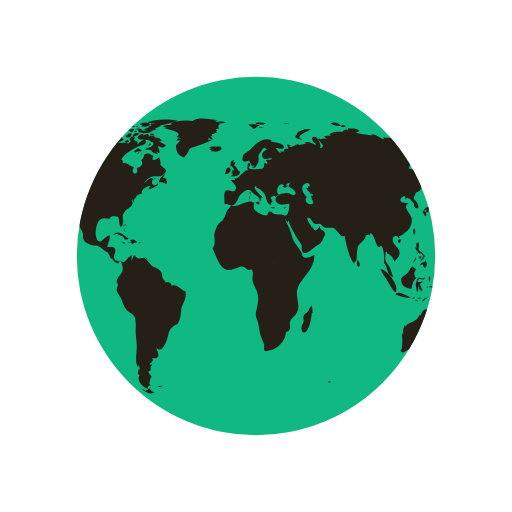
t = 0.00 s
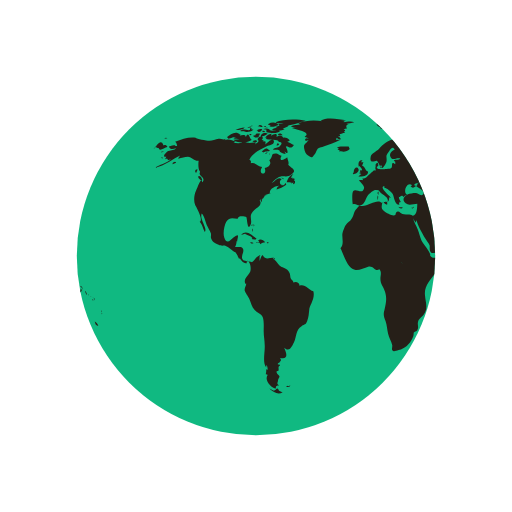
t = 0.50 s
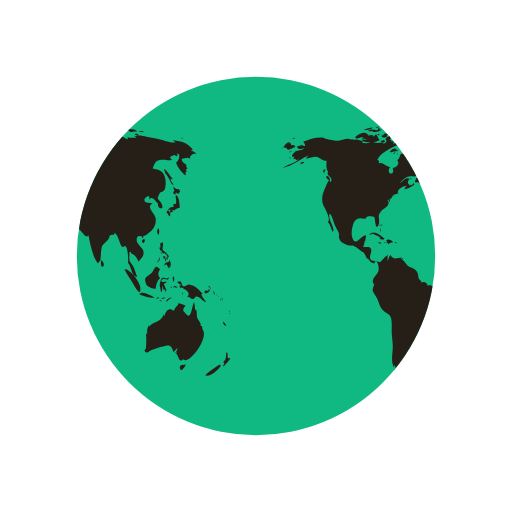
t = 1.00 s
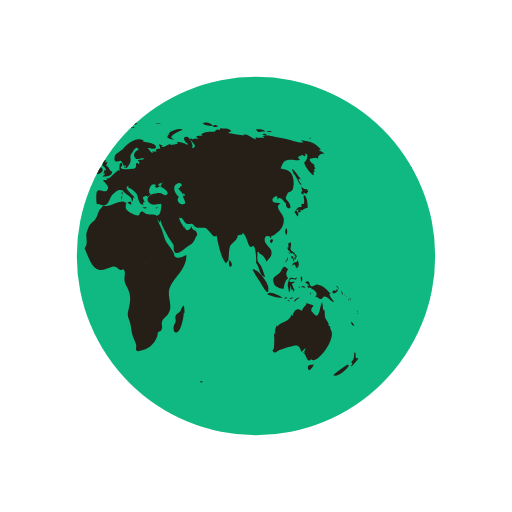
t = 1.50 s

The animated SVG that drew these frames (rendered in a browser with its animation timeline set to each time). Animation: 2 SMIL elements (animateTransform=2); one cycle of 2.00 s, repeats indefinitely.

<?xml version="1.0" encoding="utf-8"?>
<svg xmlns="http://www.w3.org/2000/svg" xmlns:xlink="http://www.w3.org/1999/xlink" style="margin: auto; background: rgba(0, 0, 0, 0) none repeat scroll 0% 0%; display: block; shape-rendering: auto;" width="200px" height="200px" viewBox="0 0 100 100" preserveAspectRatio="xMidYMid">
<defs> <clipPath id="ldio-yu5r0y8okzl-cp"> <circle cx="50" cy="50" r="35"></circle> </clipPath> </defs>
<circle cx="50" cy="50" r="35" fill="#10b981"></circle>
<g clip-path="url(#ldio-yu5r0y8okzl-cp)">
  <path transform="scale(2) translate(-25 -25)" fill="#261f18" d="M64.4,74.4c0.3,0.3,0.2,0.3-0.3,0.3C64.1,74.3,64.2,74.5,64.4,74.4z M31.4,75.4c-0.2,0.1-0.3-0.2-0.5,0.1c0.3,0.2,0.6,0.1,0.8-0.1C31.6,75.2,31.6,75.4,31.4,75.4z M84.9,36.9c-0.3,0.2-0.8-0.1-1.1-0.5 c0.1,0.2,0.1,0.6,0.3,0.9c-0.5,0.2-0.2,0.6,0.2,0.7c0-0.1,0-0.3,0-0.4c0.2,0.1,0.4,0.2,0.5,0.3c0.2-0.2,0.2-0.3,0.4-0.5 C85.1,37.2,85,37,84.9,36.9z M85.1,40.6c0-0.6-0.1-2.1-0.6-2.4c-0.6-0.4,0.5,2.1-0.6,1.6c0,0.2-0.1,0.5,0,0.7 c-0.8-0.3-0.9,0.5-1.4,0.9c0.3,0.3,0.4,0.6,0.6,0.9c0.3-0.4,0.2-0.9-0.3-1.2c0.2,0,0.4-0.2,0.6-0.2c0.2,0,0.6,0.2,0.6,0.2 C84.2,41,84.5,40.7,85.1,40.6z M83.7,41c-0.4-0.1-0.7,0.2-0.3,0.6c0.2-0.4,0-0.1,0.3-0.2C83.8,41.2,83.6,41.1,83.7,41z M93.5,62.8 c0.1,0.5,0.3,0.9,0.7,0.8C94.1,63.3,93.8,63,93.5,62.8z M93,71.2c-0.1-0.1-2.5,1.6-2.9,2.1c0.8,0.5,2.9-1.2,3.1-2.1 C93,71.5,92.9,71.2,93,71.2z M95,69.9c-0.4,0.2-0.6,0-0.5-0.4c0,0.1-0.1,0.2-0.1,0.3c0.1-0.5,0.1-0.8-0.1-1.1 c-0.3,0.7,0.1,1.4-0.7,2c0.3,0.3,0.3,0.4-0.1,0.7c0.1,0,0.1,0.1,0.1,0.2C93.9,71.3,95,70.2,95,69.9z M82,50.6 c0.2-0.2,0.3-0.2,0.3-0.5c-0.1,0-0.3-0.1-0.4-0.1C81.9,50.2,81.9,50.4,82,50.6z M82.4,50.6c-0.3-0.4-0.2,0.1-0.1,0.5 c0.2-0.3,0.3-0.5,0.2-0.9C82.5,50.4,82.4,50.5,82.4,50.6z M82.8,49.7c-0.1,0-0.2,0-0.3,0c0,0.1,0.2,0.4,0.2,0.5c-0.1,0-0.1,0-0.2,0 c0.1,0.2,0.1,0.3,0.2,0.5c0.1-0.2,0.1-0.2,0-0.5c0.1,0,0.2,0.1,0.2,0.1C83,50.1,82.9,49.9,82.8,49.7z M81,51 c0.2-0.3,0.3-0.4,0.2-0.8c-0.1,0.5-0.4,0.8-0.6,1.2C80.8,51.3,80.9,51.1,81,51z M81.2,48.6c0.1,0.2,0.1,0.5,0.3,0.3 c0,0.4,0.3,0.6,0.6,0.6c0,0,0-0.1,0.1-0.1c0.1,0.2,0.2,0.3,0.4,0.4c0-0.7-0.6-0.5-0.8-1c-0.2-0.4,0.2-0.9,0-1.4 c-0.5-0.1-0.6,0.3-0.4,1c0,0-0.1-0.1-0.1-0.1C81.1,48.3,81.1,48.4,81.2,48.6z M83.3,52.2c0.1-0.5,0.1-1.1-0.3-1.4c0,0.1,0,0.2,0,0.3 c-0.4,0.2-0.9,0.1-0.9,0.8c0.7-0.7,0.4,0.2,1,0.5c0-0.2,0.1-0.5,0.1-0.7C83.2,52,83.3,52.1,83.3,52.2z M81.5,49.6 c0.1-0.1,0.3-0.1-0.2-0.3C81.4,49.4,81.5,49.5,81.5,49.6z M91.8,57.4c0.1,0.1,0,0.2,0.2,0.1c-0.1-0.2-0.2-0.5-0.3-0.7 C91.6,57,91.7,57.1,91.8,57.4z M90.2,57.3c0.4-0.1,1.1-0.5,0.6-0.9c-0.1,0.4-0.2,0.6-0.4,0.3c-0.1,0-0.5,0.2-0.5,0.3 C89.9,57.2,90,57.2,90.2,57.3z M90.9,56.1c0.1,0.2,0.2,0.3,0.2,0.5c0.1-0.5-0.2-0.8-0.6-0.8C90.7,55.9,90.8,56,90.9,56.1z M90.3,59 c-0.2-0.4-0.7-0.7-1-1.6c0.1,0,0.2,0,0.3,0c-0.7-0.7-1.4-1.7-2.5-1.8c-0.5-0.1-1,0.5-1.3,0.3c-0.5-0.2-0.1-1.4-1.2-0.8 c0.3,0.4,0.6,0.5,0.9,0.6c-0.2,0-0.3,0.1-0.5,0.1c0.1,0.2,0.2,0.4,0.3,0.5c0.1,0,0.2-0.2,0.2-0.2c0.6,0.5,2,1,1,2 c0.6-0.3,0.7,0.4,1.2,0.3c0.4-0.1,0.4-0.5,0.6-0.5C89.2,57.9,89.5,58.9,90.3,59z M93.2,58.5c-0.1,0.1-0.2-0.2-0.2,0.1 C93.3,58.8,93.2,58.6,93.2,58.5z M92.4,57.7c0,0-0.1-0.2-0.2-0.3C92.2,57.6,92.3,57.6,92.4,57.7z M92.9,58c0.1,0.1,0.1,0.1,0.2,0.2 c-0.2-0.2-0.3-0.3-0.5-0.4C92.7,57.8,92.8,57.9,92.9,58z M93.5,59.1C93.6,58.9,93.6,58.8,93.5,59.1z M93.5,58.7c0-0.2,0-0.4-0.2-0.6 C93.3,58.3,93.4,58.5,93.5,58.7z M81,45.9c0.1-0.5,0.2-1-0.1-1.3C80.6,45,80.6,45.5,81,45.9z M94.8,61c0,0,0.1-0.2,0-0.4 C94.7,60.8,94.8,61.1,94.8,61z M94.8,61.2c0.1,0.1,0,0.3,0.2,0.1C94.9,61.1,94.8,61.2,94.8,61.2z M29.5,76.3 c-0.4-0.8-0.5-0.2-0.7-0.2c0.2,0-0.3,0.2-0.3,0.2c-0.2,0-0.6-0.3-0.9-0.4c0.9,0.9,1.9,1.2,2.6,0.7C30,76.6,29.8,76.4,29.5,76.3z M89.6,64.4c0-0.2-0.2-0.3-0.1-0.7c-0.2,0-0.1-0.1-0.3,0c0.1-0.8-0.5-1.1-0.7-1.7c-0.1-0.5,0-1-0.2-1.6c-0.1,0.1-0.1,0.1-0.2,0.2 c0-0.5-0.1-1.1-0.2-1.6c-0.5,0.9-0.5,3.8-1.7,2.2c-0.3-0.5-0.4-0.2-0.4-0.8c0-0.3,0.4-0.5,0.4-0.7c0-0.1-1.1-0.4-1.4-0.5 c0.3,0.3-0.7,0.7-0.8,1.5c-0.5-0.2-0.7-0.4-1.1-0.2c-0.4,0.1-0.7,0.9-0.7,1.1c0,0-0.1,0.1-0.1,0.1c0-0.1,0-0.2-0.1-0.3 c-0.4,0.8-0.6,1.1-1.3,1.4c-0.6,0.3-1.1,0.4-1.6,1c0-0.1,0-0.2,0-0.3c-0.3,0.6-0.5,1.1-0.3,1.8c-0.1-0.1-0.1-0.2-0.2-0.3 c0,0.1,0,0.3,0,0.4c0-0.1-0.1-0.1-0.1-0.2c0.1,1,0.1,1.7,0,2.7c0,0.4-0.6,0.5,0,0.9c0.4,0.2,0.7-0.3,1-0.4c0.8-0.2,1.4-0.5,2.3-0.7 c1.4-0.5,1.7-0.2,2.1,1.1c0.2-0.3,0.5-0.6,0.8-0.8c-0.1,0.4-0.3,0.7-0.6,1c0.2-0.1,0.3-0.2,0.5-0.4c-0.1,0.2-0.1,0.3-0.2,0.5 c0.5,0.2,0.5,2.1,1.5,0.9c0,0.1-0.1,0.1-0.1,0.2C86.9,71.3,90.8,66.1,89.6,64.4z M85.9,71.3c-0.4-0.2-1,0.2-0.7,0.8 c0.2,0.6,0.9-0.4,1.1-0.9C86.2,71.2,86.1,71.2,85.9,71.3z M24.6,44.3c0-0.2,0.2-0.3-0.1-0.5C24.5,44,24.6,44.2,24.6,44.3z M24.2,44.9c0.1,0.1,0.1,0.2,0.1,0.4c0.1-0.2,0.1-0.3,0-0.6C24.1,44.6,24.3,44.8,24.2,44.9z M24.4,43.9c-0.2,0-0.3-0.1-0.3,0.2 C24.3,44.1,24.4,43.9,24.4,43.9z M36.2,56.9c-1-0.3-1.6-1.5-2.7-1.1c0-0.7-0.8-0.9-1.2-0.6c0-0.4-0.4-0.5-0.5-0.8 c-0.1-0.1-0.1-0.7-0.2-1c-0.3-0.7-0.6-0.8-1.2-1.1c-0.6-0.3-0.6-0.2-1.1-0.8c-0.3-0.4-0.6-0.7-1-1c0.1,0,0.2-0.1,0.3-0.1 c-0.9-0.2-1.7,0.6-2.3-0.6c-0.4,0.3-0.4,0.8-0.6,1.2c0-0.3,0-0.7,0-0.9c0.4-0.6-0.1-0.2-0.5,0.1c-0.3,0.2-0.7,0.9-1,1 c0,0-1.6-0.3-1.6-0.3c-0.8-0.7,0.1-1.4-0.1-2.2c-0.2-0.8-1.1-0.3-1.6-0.5c0.2-0.3,0.3-0.7,0.3-1.1c0.1,0,0.1,0,0.1,0.1 c0.2-1.2,0.5-1.7-0.7-0.8c-0.6,0.5-1.3,1.5-1.8,0c-0.3-0.8,0-2.4,0.4-3.1c0.7-1.1,1.6-0.5,2.3-0.6c-0.1-0.7,1.4-0.4,1.6-0.3 c0.2,0.3,0.2,2.8,0.8,1.6c0.5-1-0.4-1.7,0.5-2.7c0.6-0.7,2-1.1,1.3-2.2c0.1,0,0.1,0,0.2,0.1c0-0.2,0-0.3,0.1-0.4 c0,0.4,0,0.4-0.1,0.8c0.3-0.4,0.3-0.4,0.3-0.9c0.1,0.1,0.1,0.1,0.1,0.2c0.2-0.3,0.4-0.5,0.4-0.7c0,0,0.4-0.1,0.6-0.1 c-0.1,0-0.3,0-0.5,0c0.4-0.2,0.8-0.2,1.1-0.4c-0.1,0,0,0-0.2,0c-0.1-0.9,1.4-1.5,1.9-1.4c-0.5,0.2-0.4,0.3-0.6,0.7 c0.5-0.1,1.4-0.5,1.9-0.9c0-0.1-0.1-0.3-0.1-0.4c-0.6,1.2-1.7-0.1-0.8-0.7c-0.7-0.6-1.3,0.5-2,0.8c0.5-0.5,1.1-1.2,1.7-1.3 c0.8-0.2,1.5,0.2,2.2-0.4c1.2-0.9,0.1-1.1-0.6-1.9c0.2-0.5-0.1-0.9-0.2-1.5c-0.5,0.5-1.8,1-1.1-0.3c-0.5,0-0.6-0.4-1.2-0.4 c-1,0-0.4,0.7-1.2,1.3c0.6,0.8-0.3,1.4-0.9,1.5c0.6,1.6-1.5,1.4-0.5-0.2c-0.8,0-1.4-1-2.2-0.7c0-0.6,0.1-0.4-0.3-0.7 c0.5-1.3,2.5-2.2,3.5-2.7c0.3-0.1,1.4-0.2,1.3-0.9c-0.2-1-1.3,0.4-1.7,0.6c0.1-0.2,0-0.2,0.1-0.5c-0.2,0-0.2-0.2-0.6,0 c0.1-0.1,0.1-0.2,0.2-0.3c-0.1,0-0.2,0-0.4-0.1c0.7-0.6-0.4-1-0.8-0.1c0.5,0.5-0.1,0.7-0.5,1c0.1-0.1,0.1-0.2,0.2-0.3 c-0.5-0.2-1,0.1-1.6,0c-0.4-0.1-0.7-0.4-1.2-0.1c0,0,0.1,0.1,0.1,0.1c-0.4,0.1-1.1,0.1-1.7,0c0.1-0.1,0.3-0.1,0.4-0.2 c-0.6-0.3-1.5-0.7-2.1-0.3c0.1-0.1,0.1-0.2,0.2-0.3c-0.4,0.3-0.9,0-1.4,0c-0.6,0.1-1.2,0.4-1.8,0.4c-0.6,0-2.5-0.4-2.7-0.6 c-1.3-0.2-2.7,0.3-4,0.8c0.3,0.2,0.3,0.4,0.4,0.8c-0.2,0-0.3,0-0.5,0c0.1-0.1,0.1-0.1,0.2-0.2c-0.4,0-0.9,0.2-1.3,0.3 c0.2,0.7,0.9,0.5,1.4,0.3c-0.3,0.5-0.9,0.4-1.5,0.6c-0.5,0.2-1.4,1.3-0.4,1.1c-0.1,0.1-0.1,0.3-0.3,0.5c0.2-0.1,0.3-0.1,0.5-0.1 c0,0.1,0,0.1-0.1,0.2c0.1,0,0.1-0.1,0.2-0.1c0,0.1,0,0.1,0,0.2c0.2-0.1,0.4-0.1,0.6-0.2c-1,0.9-2.2,1-3.2,1.7 c2.1-0.4,3.5-1.8,5.4-2.6c-0.3,0.1-0.7,0.4-0.8,0.8c0.8-0.2,1.2-0.4,1.9-0.4c0.8,0.1,1.3,0.9,2.1,0.8c-0.1,0.6-0.1,1.8,0.3,2.2 c-0.6,0.8,1.3,1,0.4,2c-0.2-1.2-0.9,1-1.2,1.6c-0.4,0.8-0.5,2-0.2,2.8c0.2,0.4,1.7,3,0.9,3.3c0.6,0.7,0.6,1.2,1,2 c0.6-0.7-1.1-2.5-0.6-3.6c0.4,0.2,0.8,1.8,1,2.3c0.2,0.4,0.6,1.1,0.8,1.6c0.1,0.7-0.2,0.6,0.2,1.3c0.2,0.4,0.9,0.7,1.3,0.9 c0.5,0.3,1,0.1,1.3,0.2c0.8,0.3,1.4,1.1,2.1,1.3c0,0-0.1,0-0.1,0c0.4,0.5,0.5,0.9,0.7,1.3c0.1-0.1,0.1-0.1,0.1-0.2 c0.4,0.6,0.9,1.2,1.4,1c-0.1-0.8,0.3-0.4,0.5-0.1c0.3,0.5,0.3,1.3,0.2,1.7c-0.2,0.7-1.6,1.6-0.9,2.5c0-0.1,0.1-0.1,0.1-0.2 c0,0.6-0.4,0.8-0.3,1.5c0.1,0.3,0.7,1.2,0.9,1.6c0.3,0.7,0.5,1.6,1,2.1c0.5,0.6,1.3,0.7,1.6,1.4c0.3,0.7,0.2,2,0.2,2.8 c0,1,0.2,1.8,0.2,2.7c0.1,1.2-0.5,3.5,0.3,4.4c0-0.2,0-0.3,0-0.5c0.3,0.3,0.2,0.4,0.3,0.9c-0.1,0-0.2-0.1-0.3-0.1c0,0.5,0,0.6-0.1,1 c0.1,0,0.3,0.1,0.4,0.1c-0.8,1.1,0.7,2.6,1.6,2.7c-0.1-0.5,0.1-0.6,0.6-0.6c-0.6-0.4-0.2-0.6-0.2-1c0-0.2,0.3-0.7,0.3-0.7 c0-0.2-0.3-0.5-0.3-0.4c0-0.1-0.3-0.3-0.3-0.6c0-0.2,0.4-0.2,0.4-0.2c0.1-0.5-0.2-0.7,0.3-1c0-0.1-0.1-0.1-0.1-0.2 c-0.8,0,0-0.5,0-0.4c0.1-0.3,0.5-0.3,0.1-0.9c1.8,0.4,1.2-1.1,0.8-2c1,0.9,1.4,0,1.9-1c0.6-1.3,0.3-2.4,1.5-3.2 c0.7-0.5,0.7-0.1,1.1-1c0.3-0.8,0.3-1.4,0.4-2.2C35.4,59.7,36.6,58.3,36.2,56.9z M24.2,26.2c-0.2,0-0.3-0.1-0.5,0 C23.9,26.6,23.9,26.3,24.2,26.2z M22.4,25.3c-0.2,0.1-0.4,0.2-0.5,0.3c0.4,0.1,0.8,0,1.2,0c-0.2,0-0.4,0.2-0.6,0.2 c0.5,0,1.7,0,2-0.5c-0.2,0-0.3,0-0.4,0c0-0.1,0-0.2,0.1-0.3c-0.4,0.1-0.3-0.1-0.4,0.4C23.3,25.5,22.8,25.2,22.4,25.3z M24.2,27.3 c-0.5-0.1-0.6-1.9-1.2-0.5c0-0.6-0.7-0.4-1.2-0.3c0.1-0.1,0.1-0.1,0.2-0.2c-0.5-0.1-1.1,0.2-1.5,0.5c0.2,0,0.4,0.1,0.7,0.1 c-0.2,0-0.4,0.1-0.6,0.1c0.3,0.2,0.8,0.1,1.2,0.2c-0.4,0-0.8,0.1-1.2,0.1C21.2,28.1,23.6,27.9,24.2,27.3z M24,24.9 c0-0.3-0.3-0.1-0.7,0C23.6,25,23.8,24.9,24,24.9z M21.6,25.4c0.4-0.1,0.9-0.1,1.2-0.5c-0.6,0-1.2,0.2-1.8,0.5 C21.2,25.4,21.4,25.4,21.6,25.4z M32.4,34.8c-0.1,0-0.2,0.2-0.3,0c0,0,0.1-0.1,0.1-0.1c-0.1,0-0.3,0-0.4,0c0.2-0.2,0.3-0.5,0.5-0.7 c-0.6,0.1-1.2,1.1-1.3,1.6c0.3,0,0.7,0,1,0.1c-0.1,0.1-0.1,0.1-0.2,0.2c0.1-0.1,0.4-0.2,0.5-0.3c0,0.1,0,0.2-0.1,0.4 c0.4,0,0.5-0.3,0.4-0.7c-0.1,0-0.1,0-0.2,0.1c0-0.1,0.1-0.2,0.1-0.3C32.6,34.9,32.5,34.9,32.4,34.8z M14,35c0.7,0.6,0.5-0.1,0.2-0.5 C13.7,34.1,13.5,34.6,14,35z M19.6,27.1c0.8-0.1,1.5-0.7,2.3-0.8c-0.9-0.9-1.9,0-2.6,0.5C19.5,26.8,19.5,27,19.6,27.1z M27.7,29.4 c-0.8-0.6-0.7-0.5-1.6,0.2c0.1,0,0.4,0.2,0.3,0.2C27,29.4,27.6,29.7,27.7,29.4z M13.3,33.1c-0.2,0.2-0.3,0.4,0,0.7 c0.1-0.2,0.2-0.5,0.3-0.7C13.4,33.1,13.4,33.1,13.3,33.1z M27.5,30.1c0.1,0,0.1,0.3,0.2-0.1C27.6,30,27.6,30.1,27.5,30.1z M29.8,36 c-0.1,0,0-0.3-0.2-0.1c0.3,0.2,0.2,0.2,0.6,0.1C30.1,36.1,29.9,36.1,29.8,36z M26.7,30c0.2,0,0.3,0.1,0.6-0.2 C27,29.8,26.9,29.9,26.7,30z M30.5,35c-0.2-0.2-0.3-0.3-0.6-0.3C30.1,34.9,30.3,34.9,30.5,35z M27,25.3c0,0.2,0.1,0.2,0,0.5 c0.7,0.2,2.2,0.4,2.7-0.2c-0.7-0.3-1.4,0.1-2.1-0.2c0,0,0.1-0.1,0.1-0.1c-0.4-0.2-0.8-0.3-1.3-0.1C26.7,25.3,26.8,25.3,27,25.3z M26.8,24.9c0.2,0,0.3,0,0.5,0C27.2,24.8,26.9,24.9,26.8,24.9z M27.5,24.4c0.1,0,0.2,0,0.4,0c-0.1,0.1-0.2,0.1-0.3,0.2 c0.6,0.4,1.2,0,1.8-0.2c-0.5-0.6-1.3-0.6-2-0.2C27.3,24.4,27.4,24.2,27.5,24.4z M26.3,25.8c0.2,0,0.3,0.1,0.5-0.1 C26.6,25.6,26.1,25.4,26.3,25.8z M27,24.8c-0.1-0.2-0.1-0.3-0.5,0C26.8,24.9,26.8,24.7,27,24.8z M29.7,26.4c0.1,0,0.3,0,0.5,0 c-0.2-0.3-0.6-0.4-0.9-0.2C29.4,26.5,29.4,26.4,29.7,26.4z M26.9,26c-0.5-0.1-0.9,0.1-1,0.7c0.5-0.1,1-0.3,1.4-0.6 C27.1,26.1,27,26,26.9,26z M31.5,27.3c-0.4-0.3-0.7-0.5-1.2-0.4c-0.2-0.6-0.9-0.4-1.3-0.2c0.3-0.8-0.6-0.5-1-0.2 c0-0.1,0-0.1-0.1-0.2c0.1-0.1,0.2-0.1,0.3-0.2c-0.6,0-1.1,0.2-1.4,0.8c0.1,0,0.2,0,0.3,0C27.1,27,27,27,26.9,27.1 c0.6,0.3,2.7,0.1,2.5,0.6c0.8,0.1,0.7,0.4,0.2,0.9c-0.3,0.3-0.9,0.1-1.3,0.6c0.5,0.2,0.9-0.2,1.4,0.3c0,0-0.1,0.1-0.1,0.1 c0.4,0.3,0.8,0.5,1.2,0.5c-0.1-0.2-0.2-0.5-0.4-0.7c1.4,1.5,0.5-0.9,0.4-0.7c0.3-0.6,0.9,0.8,1.6-0.4c-0.5-0.1-0.8-0.5-1.3-0.6 c0.2-0.1,0.3-0.1,0.5-0.2C31.6,27.5,31.5,27.4,31.5,27.3z M25.7,24.7c0.2,0.1,0.4,0.1,0.6,0.1c-0.1-0.4-0.5-0.5-0.9-0.3 c0.1,0,0.1,0,0.2,0.1c-0.1,0-0.2,0.1-0.3,0.1C25.4,24.7,25.5,24.7,25.7,24.7z M29,24c0.5,0.1,0.9,0.1,1.4,0.1 c-0.3,0.1-0.7,0.1-1,0.1c0.1,0.2,0,0.1,0.2,0.3c-0.2,0.1-0.5,0.2-0.8,0.3c0.2,0.1,0.3,0.2,0.4,0.3c-0.4-0.2-0.8,0-1.1,0.3 c0.7,0.1,1.9,0.3,2.5-0.2c-0.1,0-0.2,0-0.4,0c0.4-0.3,1-0.4,1.2-0.7c-0.1,0-0.2,0-0.3,0c0.9,0,1.8-0.4,2.7-0.6c-0.1,0-0.3,0-0.4,0 c0.4-0.1,0.9-0.1,1.3-0.3c-1.6-0.4-4.4-0.4-5.9,0.3C28.9,23.8,28.9,23.9,29,24z M29.5,28.2c-0.2-0.3-0.3-0.3-0.5,0.2 C29.3,28.4,29.4,28.3,29.5,28.2z M24.4,24.6c-0.2,0-0.4-0.1-0.6,0.1C24,24.7,24.2,24.6,24.4,24.6z M25,27.4c-0.2,0-0.4,0-0.7,0.2 c0.3,0.2,0.6,0.2,0.9,0.1C25.2,27.4,25.1,27.5,25,27.4z M24.4,26.5c0.4,0.5,0.9,0.5,1.3,0c-0.1,0-0.2-0.1-0.2-0.1 c0.2-0.1,0.2-0.1,0.3-0.3c-0.4,0-0.9-0.1-0.9,0.3C24.7,26.4,24.6,26.5,24.4,26.5z M25.3,25.7c0.4,0.2,0.9-0.1,0.9-0.5 c-0.4,0-0.8,0-1.1,0.4C25.5,25.4,25.3,25.7,25.3,25.7z M78.1,46.7c-0.7,0.3-0.2,0.9,0,0.7C78.4,47,78.4,46.8,78.1,46.7z M24.7,46.8 c0.2,0,0.3,0,0.4-0.2c-0.8-0.5-2-1.9-3-0.7c0.3-0.1,0.6-0.2,0.9-0.3c0,0-0.1,0.1-0.1,0.1c0.6,0.3,1,0.3,1.4,0.8 c-0.1,0.1-0.1,0.2-0.2,0.2C24.3,46.7,24.5,46.8,24.7,46.8z M55.7,40.5c-0.1,0.1-0.2,0.1-0.4,0.1c0.4,0.2,0.3,0.1,0.6-0.2 C55.9,40.4,55.8,40.4,55.7,40.5z M49.5,32.8c0.1-0.4,0.2-0.6-0.3-0.4C49.2,32.7,49.3,32.7,49.5,32.8z M48.9,38.1 c0-0.3,0.1-0.4,0-0.7C48.6,37.7,48.8,37.8,48.9,38.1z M45.1,32.6c0.1-0.1,0.1-0.3,0.2-0.1c0,0.1,0.4,0.4,0.4,0.6 c0,0.4-0.6-0.1-0.3,0.6c-0.1,0-0.2,0.1-0.3,0.1c0.1,0,0.3,0.2,0.5,0.2c-0.2,0.1-0.4,0.3-0.6,0.5c0.7,0,1.9,0,1.9-1 c-0.6-0.2-0.6-1-1.2-1.2c0.2-0.2,0.2-0.5,0.3-0.6c-0.2,0-0.3,0-0.5,0c0.1-0.1,0.2-0.3,0.3-0.4C45,31.2,44.9,32,45.1,32.6z M53.3,40.5c-0.2,0-0.2,0.1-0.4-0.1c0,0.1,0,0.1,0,0.2c0.3,0.1,0.5,0.2,0.8,0C53.5,40.5,53.5,40.5,53.3,40.5z M41.5,27.3 c-0.3,0-0.6,0-0.9,0c0-0.1,0.2-0.4,0.2-0.4c0.3,0.3,0.4,0.3,0.8,0.3c-0.2-0.3-0.2-0.4-0.6-0.6c0.1,0,0.3,0,0.5,0 c-0.1-0.1,0-0.2-0.2-0.4c0.3,0,0.5-0.1,0.7-0.2C42,26,42,26,41.9,26c0.2,0,0.3,0,0.5,0c-0.1-0.1-0.2-0.2-0.2-0.3 c0.3-0.2,0.3-0.2-0.1-0.5c0.2,0,0.5-0.1,0.7-0.1c-0.3-0.4-0.2-0.7,0.3-0.9c-0.2,0-0.3,0-0.5,0c0.5,0,1-0.2,1.6-0.3 c-0.6-0.3-1.5-0.1-2.1,0c0.1-0.1,0.2-0.1,0.2-0.2c-0.6-0.1-1.3-0.1-1.9-0.1c0.7,0,1.5,0.1,2.2-0.1c-1.4-0.2-3.8-0.7-5,0.1 c0.1,0,0.3,0.1,0.4,0.1c-1.6-0.3-3.3-0.2-4.8,0.4c0.2,0,0.3,0.1,0.5,0.1c-0.6,0.3-1.4,0.1-1.9,0.5c0.4,0.1,0.8,0.2,1.2,0.2 c-0.3,0-0.7,0-1,0.1c0.2,0.2,4.1,0.7,2.5,1.7c0.3,0.1,0.5,0.2,0.8,0.4c-0.9-0.5-1,0.9,0,0.2c-0.6,1-1.2,0.7-0.8,2.1 c0.2,0.7,0.5,0.9,0.9,1.1c0.7,0.4,0.6,0.2,1.1-0.4c0.1-0.1,0.4-0.9,0.6-1.1c0.4-0.3,0.8-0.2,1.1-0.4C39.3,28.2,40.4,27.9,41.5,27.3z M25.3,47.4c0.3,0.1,0.4-0.1,0.6,0.3c0.2-0.4,0.6-0.3,0.9-0.4c-0.3-0.4-0.9-0.7-1.4-0.4c0.2,0.2,0.1,0.2,0.3,0.4 c-0.2,0-0.3,0.1-0.6,0C25,47.6,25.1,47.4,25.3,47.4z M80.8,58.3c0.1,0,0.2-0.1,0.3-0.1C81,58,80.7,58,80.5,58.4 C80.6,58.4,80.7,58.3,80.8,58.3z M82.5,56.6c-0.2-0.4-0.3-0.7-0.5-1.1c0.2-0.1,0.3-0.3,0.5-0.3c0-0.1,0-0.1,0-0.2 c-0.4,0.2-1.4,0.1-0.8-0.4c0.5-0.4,1.2,0.5,1.3-0.5c-0.4,0.6-0.9,0-1.3,0.2c-0.3,0.2-0.5,1.1-0.5,1.5c0,0,0.3,1.2,0.2,1.2 c0.4,0.2,0.2-0.9,0.4-1.2c0,0.4,0.1,0.6,0.2,0.9c0.1-0.1,0.2-0.1,0.3-0.2c-0.1,0.3,0,0.3,0,0.5C82.5,56.9,82.4,56.8,82.5,56.6z M78.5,55.3c0.1,0.8,1.5,1.1,1.9,1.1c0.1-0.7,0.3-1.8,0.9-2c-0.6-0.8-0.4-1.3,0-1.8c-0.4-0.2-0.5-0.6-0.8-0.5 c-0.3,0.1-0.6,0.9-0.8,1.1C79.1,53.9,77.9,54,78.5,55.3z M85.8,57.1c-0.1,0.1-0.2,0-0.2,0.5C85.8,57.4,85.7,57.2,85.8,57.1z M83.6,56c-0.1,0-0.2,0-0.3,0C83.6,56.5,83.5,56.1,83.6,56z M81.6,58.9c-0.1-0.2-0.1-0.4-0.5-0.3C81.3,58.8,81.4,58.8,81.6,58.9z M82.3,58.2c-0.1-0.2-0.5-0.1-0.8,0.1C81.7,58.4,82,58.3,82.3,58.2z M78.7,58c0.5,0.1,1,0.2,1.5,0.1c-0.6-0.3-2.6-1.5-3-0.6 C77.7,57.7,78.2,57.8,78.7,58z M77.4,56.5c0.3-1-2-4.1-3.1-3.9c0.4,0.9,1,1.6,1.5,2.5C76,55.4,77.5,58.3,77.4,56.5z M84.2,56.1 c0.2,0.1,0.3,0,0.5,0.2c-0.2-0.5-0.6-0.6-0.9-0.2C84,56.1,84.1,56.1,84.2,56.1z M83.9,55.1c0.1-0.4,0.3-0.8-0.1-1.2 C83.7,54.3,83.7,54.7,83.9,55.1z M82.7,58.8c0.2-0.3,0.6-0.5,0.9-0.7c-0.5,0-1,0.2-1.2,0.8C82.5,58.9,82.6,58.9,82.7,58.8z M44.1,33.6c-0.1,0.1-0.1,0.3-0.2,0.4c0.4,0.1,1.4-0.5,1.1-1C44.7,32.3,44,33,44.1,33.6z M41.8,29.6c0.5,0.1,1.1-0.1,1.5-0.5 c0-0.1-0.2-0.4-0.2-0.5c-0.6,0.1-1.9-0.2-2.3,0.3c0.2,0,0.3,0.1,0.5,0.1c-0.1,0-0.2,0.1-0.4,0.2c0.2,0.1,0.3,0.1,0.5,0.2 c-0.1,0.1-0.2,0.1-0.2,0.2C41.4,29.5,41.6,29.5,41.8,29.6z M48.7,38.5C48.8,40.2,49,37.2,48.7,38.5z M50.5,39.4 c-0.2,0-0.4,0.1-0.6,0c0.1,0.3,0.4,0.5,0.7,0.6C50.7,39.5,50.6,39.5,50.5,39.4z M24.1,47.3c-0.1,0.1-0.2-0.1-0.2,0.1 c0.3,0.2,0.3,0.2,0.6,0.1C24.4,47.3,24.3,47.4,24.1,47.3z M70,51c-0.1-0.1-0.1-0.1-0.2-0.2C69.3,52.7,70.9,52.3,70,51z M61,60.2 c0-0.2-0.1-0.4-0.2-0.6c-0.1,0.3-0.3,0.5-0.4,0.7c-0.1,0.8-0.9,0.8-1.1,1.4c-0.2,0.4,0.1,0.7,0,1.1c-0.1,0.4-0.3,0.6-0.4,1 c-0.1,1.2,0.5,1.5,1.1,0.7c0.5-0.7,0.9-2.6,0.9-3.5c0,0.1,0.1,0.2,0.1,0.2C61.1,60.9,61,60.6,61,60.2z M74.3,48.1 c-0.9,0.8-1-2.4-2-2.6c0,0.2,0,0.2,0,0.4c-0.3-0.1-0.5,0-0.9,0.1c0.1,0.9-1.3,1.5-1.5,2.2c-0.2,0.6-0.2,2.1-0.3,2.7 c-0.1,0.1-0.3,0.4-0.5,0.5c-1-1.2-1.5-3.8-1.8-5.4c-0.6,0.6-1.1-0.6-1.6-1c-0.5-0.5-0.4-0.4-1.1-0.5c-0.5-0.1-0.9,0.1-1.3-0.1 c-0.4-0.2-0.5-0.6-0.8-0.7c-0.3-0.1-0.5,0.2-1,0c-0.7-0.3-0.8-1.5-1.5-1.1c0.1,0.9,0.8,1.3,1,2.1c0-0.2,0.1-0.4,0.1-0.5 c0.1,1.3,1,0.8,1.4-0.1c-0.1,0.9,0.5,0.7,0.8,1.1c0.4,0.8,0.2,0.6-0.1,1.2c-0.4,1-0.6,1.2-1.5,1.7c-0.6,0.4-2,1.9-2.6,1.1 c-0.3-0.4-0.1-0.9-0.2-1.3c-0.2-0.5-0.7-1-0.9-1.4c-0.4-0.8-1.8-3-1.6-3.7c0,0.3-0.2,0.5-0.2,0.7c-0.2-0.3-0.4-0.5-0.5-0.9 c0.1,0.8,0.6,1.5,0.9,2.2c0.3,0.7,0.4,1.4,0.7,2.1c0.3,0.7,2,2.5,1.7,3c0.5,0.9,1.8,0.2,2.4-0.1c0.1,3.4-3.7,4.9-3.4,7.8 c0.1,1.4,0.7,2.7-0.3,3.9c-0.7,0.8-1,0.7-1.1,1.7c0,0.5,0.2,0.8-0.1,1.3c-0.1,0.2-0.6,0.3-0.7,0.5c0,0.1,0,0.5-0.1,0.7 c-0.2,0.5-0.5,1.1-0.9,1.5c-0.5,0.6-0.9,0.8-1.4,1c-0.2,0.1-1.4,0.4-1.5,0.4c-0.6-0.2-0.2-0.7-0.3-1.2c-0.2-0.8-0.6-1.4-0.8-2.2 c-0.2-0.9-0.2-1.6-0.5-2.5c-0.3-0.8-0.5-1.3-0.2-2.2c0.3-1.4,0.5-2.2,0.1-3.5c-0.3-1-0.9-1.5-0.9-2.5c0-0.8,0.3-1.3-0.2-1.9 c-0.9,0.6-1.1-0.8-2.2-0.5c-0.7,0.2-1.9,0.8-2.6,0.6c-1.5-0.3-2.2-3.1-2.8-4.2c0.8-0.8,0.2-2.2,0.4-3c0.1-0.4,0.4-1.2,0.6-1.5 c0.4-0.6,0.9-0.7,1.2-1.3c0.5-0.8,0.3-1.3,1-2c0.8-0.9,0.3-0.3,1.4-0.5c0.9-0.1,2.7-1.4,3.4-0.6c0.1,0,0.2-0.1,0.2-0.1 c-0.2,0.8-0.3,1.2,0.3,1.7c0.5,0.4,1.7,1.1,2.2,0.8c0.1,0,0-0.6,0.5-0.7c0.2-0.1,0.7,0.4,0.9,0.5c0.5,0.2,1.7-0.1,1.9,0.3 c0.9,0.2,1-1.5,1-2.3c-0.6,0-1.4,0.3-1.9,0.1c-1.2-0.5-0.9-1.5,0-1.9c0.4-0.2,1.1-0.3,1.6-0.3c0.4,0,1,0.7,1.4,0.3 c0.6-0.6-0.9-1.3-1.3-1.6c0.3-0.4,0.2-0.2,0.2-0.5c0.1-0.1,0.2-0.1,0.4-0.2c-0.4-0.1-1.6,0.5-0.6,0.6c-0.4,0.4-0.8,0.5-1.1,0.1 c0.1-0.1,0.2-0.1,0.3-0.2c-1-0.9-1.9,1.4-1,1.8c-0.2,0.1-0.5,0.3-0.7,0.5c-0.2-0.4-0.3-0.3-0.7-0.2c0.1,0.1,0.1,0.1,0.2,0.2 c-0.3-0.1-0.2,0.1-0.4-0.1c0,0.5,0.2,0.7,0.4,1.1c-0.1,0-0.2-0.1-0.3-0.1c0.1,0.2,0.1,0.2-0.1,0.2c0,0.1,0.1,0.2,0.1,0.4 C52,40,52,38.4,51.7,37.9c-0.3-0.5-1.4-1.3-1.6-1.2c-0.1-0.2,0-0.2,0-0.3c-1.3,0,1.2,2,1.3,2.3c-0.7-0.5-0.1,0.3-0.7,0.8 c0.3-1-0.8-1.3-1.3-1.8c-0.6-0.6-0.2-0.5-0.9-0.6c-0.5-0.1-1.1,0.5-1.3,0.7c-0.8,0.6-0.7,1.7-1.5,2.2c-0.8,0.5-1.1-0.4-1.8-0.1 c-0.1-0.5-0.2-2.3,0.1-2.6c0.4-0.5,1.5,0.4,1.9-0.1c0.7-0.8-0.5-1.5-0.8-2c0.3,0,0.5-0.1,0.8,0c0-0.1-0.1-0.3-0.1-0.4 c0.5,0.3,0.9-0.3,1.2-0.6c0.3-0.3,0.8-0.7,1-0.9c0.1-0.2,0.3,0.2,0.4-0.1c0,0-0.1-0.3-0.1-0.4c0.2-0.4-0.2-0.8,0.5-1 c0,0.1,0.1,0.4,0.1,0.5c-1.1,0.9,1.1,0.8,1.5,0.7c0.6-0.1,0.7,0.1,1.1-0.3c0.2-0.2-0.2-1.4,0.7-0.6c0-0.2,0-0.3,0-0.5 c-0.2-0.1-0.1-0.1-0.3-0.3c0.5-0.2,0.9,0,1.3-0.3c-0.6-0.4-1.5,0.5-1.9-0.3c-0.4-0.7,0.2-1.2,0.8-1.5c-0.5-0.8-0.9,0.1-1.2,0.5 c-0.7,0.9-0.3,0.8-0.4,1.8c0,0.2-0.6,1.4-0.9,1.3c-0.4-0.1-0.7-1.2-1-1.4c-0.3-0.1-1.5,0.8-1.2-0.8c0.1-0.6,1.1-1,1.6-1.5 c1-1.1,2.6-2.5,4.1-1.6c-0.1,0-0.2,0.1-0.3,0.1c0.4,0.2,2.3,0.3,2.6,0.9c0.4,1-1.2,0.3-1.6,0.4c0.5,0.3,0.5,0.9,1.1,1 c-0.1-0.1-0.1-0.2-0.2-0.3c0.2,0,0.6,0,0.9,0c-0.1-0.1-0.1-0.2-0.2-0.3c0.3-0.3,0.6-0.4,0.9-0.2c0-0.3-0.1-0.6-0.3-0.9 c0.4,0,0.6,0.1,0.8,0.3c-0.1,0-0.2,0-0.3,0c0.4,0.6,1.1-0.3,1.9-0.4c-0.1,0.1-0.1,0.1-0.2,0.2c0.5,0,1.2-0.1,1.6-0.3 c-0.1-0.1-0.2-0.1-0.3-0.2c0.6-0.2,1.5,0.2,2.1,0.5c0-0.1,0.1-0.1,0.1-0.2c-0.7-0.3-1.2-1.5-0.2-1.4c0.5,0,1.4,1.7,1,2.2 c0.4,0,0.5-0.1,0.6-0.5c-0.4-0.4-0.6-0.8-1-1.2c0.1-0.1,0.2-0.1,0.3-0.2c-0.1-0.1-0.1-0.2-0.2-0.2c0.2,0.2,0.4,0.4,0.6,0.6 c-0.1-0.1-0.1-0.2-0.2-0.2c0.4-0.2,0.8-0.2,1.2,0c-0.3-0.2-0.3-0.4-0.5-0.6c0.4-0.1,0.9-0.1,1.3-0.1c-0.1-0.1-0.2-0.1-0.3-0.2 c0.6-0.7,1.8-0.5,2.7-0.6c0.1-0.4,0.5-0.5,0.9-0.3C68.1,25,68,25,67.9,25c0.7,0.2,1.8-0.1,2.3,0.6c-0.2,0.1-0.5,0.3-0.7,0.4 c1.1,0.1,2.1,0.5,3.2,0.4c-0.1-0.1-0.1-0.2-0.2-0.2c1.1,0,1.5,0.7,2.5,1c0-0.1-0.1-0.2-0.1-0.4c0.6,0.2,1.2,0.1,1.8,0.1 c-0.1-0.1-0.3-0.2-0.4-0.3c0.5-0.3,1.7-0.1,2.3,0.1c0.7,0.2,1.4,0.2,2.1,0.4c1.1,0.2,2.5,0.9,3.6,0.7c-0.2-0.1-0.3-0.2-0.5-0.4 c1.8,0.3,2.5,0.3,3.9,1.8c-0.2,0-0.2,0.1-0.5,0.1c0.4,0.2,0.9,0.4,1.2,0.8c-0.6-0.2-1.3,0.2-1.3,0.9c-0.5-0.4-1.1,0-1.6,0 c0,0.9,0.6,0.7,1,1.4c-0.1,0-0.1,0-0.2,0c0.1,0.2,0.2,0.3,0.3,0.5c-0.1,0.1-0.2,0.1-0.3,0.2c0.1,0.1,0.1,0.3,0.2,0.4 c-0.1,0-0.2,0.1-0.3,0.1c0.2,0.4,0,0.4,0,0.7c-0.7-0.7-1.6-1.6-1.8-2.6c0.5-0.2,1-1.7,0.2-1.7c0.2,1-0.4,0.2-0.7,0.3 c-0.4,0.2-1.1,0.3-0.3,0.9c-0.6,0.3-1.3-0.1-2,0c-1.2,0.1-1.2,0.4-1.8,1.7c1.2,0.2,2.2,0.4,2.5,2.1c0.1,0.6,0.1,1.6-0.2,2.1 c-0.4,0.5-0.6,0.3-0.9,0.6c0,0-0.4,0.9-0.4,0.9c0.1,0.5,0.3,0.4,0.6,0.9c1.1,1.9-0.9,1.2-0.5,0.3c-0.2-0.2-0.7-0.8-0.7-0.8 c-0.4-0.2-0.5-0.6-1.1,0c0.4-1.3-0.9-0.4-0.9,0c0,0.9,1.3,0.4,1.6,0.8c-1.4,0.4,0.5,2.1,0.6,2.8c0.2,1.5-0.7,2.5-1.6,3.1 c-0.3,0.2-0.4,0.3-0.8,0.4c-0.1,0,0.1,0.4-0.1,0.4c-0.1,0-0.2-0.3-0.2-0.3c-0.1,0-1-0.5-1,0.7c0,0.8,1.1,1.3,1.3,2.1 c0.2,1.1-0.4,1.4-1,2.1c0-0.5-0.9-1.6-1.4-1.6c0-0.1,0-0.2,0-0.3c-0.1,0-0.2,0-0.3,0c0,0.6-0.1,1.2,0,1.7c0.1,0.4,0.5,0.7,0.7,1.1 c0.4,0.8,0.5,1.3,0.8,2.1c-1.2-0.2-1.1-2-1.8-2.8c0,0.1,0,0.2,0,0.2C75.1,51,75,47.7,74.3,48.1z M53.6,51.4 c-0.1-0.1-0.1-0.1-0.2-0.2C53.5,51.3,53.5,51.4,53.6,51.4z M61.2,39.7c-0.1-0.7-0.4-0.9-0.5-1.5c0.3,0.1,0.3,0,0.5,0 c-0.2-0.4-0.5-0.6-0.5-0.1c-0.1-0.7-0.6-0.8-0.9-1.4c0.1,0,0.2,0,0.3,0c0.2-0.4-0.1-0.3,0.4-0.3c0.1-1-1-0.7-1.3-0.2 C58.7,37,59.4,38,60,38.5C59.1,39.1,60.4,40.4,61.2,39.7z M50.4,24.2c0.4,0.2,1,0.2,1.5-0.1c-0.6-0.2-1.4-0.2-2-0.1 C50.1,24.2,50.2,24.2,50.4,24.2z M51,25c0.1,0,0.3-0.1,0.4-0.1c-0.3-0.1-0.5-0.1-0.8-0.1c0.1,0.3,0.1-0.1,0,0.2 C50.8,24.9,50.9,24.9,51,25z M49.1,24.8c0.1,0,0.2,0.1,0.3,0.1c-0.1,0-0.1,0.1-0.2,0.1c0.7,0.5,0.8-0.4,1.5-0.5 c-0.9-0.3-1.4-0.2-2.2-0.2C48.7,24.5,48.9,24.7,49.1,24.8z M27.1,47.3c0.1,0.1,0,0.4,0.4,0.1C27.4,47.3,27.3,47.3,27.1,47.3z M55.6,24.1c0.3,0.1,0.6,0,0.9-0.1c-0.5,0-0.8,0-1.3,0C55.5,24,55.7,24.2,55.6,24.1z M57.7,26.9c0.4,0.2,0.9,0.4,1.4,0.3 c-2-0.4,1.3-1.7,1.6-1.9c-0.7-0.3-1.8,0.1-2.5,0.5c-0.1,0.2,0,0.1-0.3,0.4c0.1,0,0.1,0,0.2,0C57.7,26.4,57.7,26.6,57.7,26.9z M65.1,24.4c0.5,0.1,1,0.2,1.5,0.2c-0.4-0.6-1.5-0.9-2.1-0.4C64.7,24.1,64.8,24.3,65.1,24.4z M75.7,25.8c0.3-0.1,0.7-0.1,1.1-0.1 c-0.3-0.5-1.3-0.5-1.8-0.4C75.2,25.7,75.4,25.8,75.7,25.8z M67.6,24.6c-0.5-0.2-0.9-0.4-1,0.2C67,24.8,67.5,24.8,67.6,24.6z M76.6,26.1c-0.2,0.1-0.2,0-0.3,0.2c0.3,0.1,0.6,0.1,0.8,0.1C77,26.2,76.8,26.1,76.6,26.1z M5,29.1C5,29.1,5,29.1,5,29.1z M7.7,27 c-0.2-0.1-0.3-0.2-0.6,0.1C7.3,27.1,7.5,27,7.7,27z M82.3,33.9c0.6,0.5,0.9,1.6,1.4,2.3c0-0.1,0-0.2,0-0.3c0.1,0.1,0.2,0.2,0.3,0.2 c-0.3-0.4-0.7-0.7-0.7-1.2c0.2,0,0.3,0.1,0.5,0.1c-0.6-0.6-1.2-1.8-1.8-2C82.1,33.3,82.2,33.4,82.3,33.9z M5.5,28.8 c0,0,0.3,0.1,0.5,0.1c0.1,0.8,1.1-0.1,1.7-0.2c-0.2-0.5-0.7-0.4-1-0.2c0.1-0.1,0.2-0.1,0.2-0.2C6.4,27,5.6,28.5,5,29.1 C5.2,28.9,5.7,28.4,5.5,28.8z M77.6,25.8c0.2,0,0.3,0.1,0.5-0.1c-0.3-0.1-0.7-0.1-1.1-0.1C77.2,25.7,77.3,25.7,77.6,25.8z M85.8,27.1c-0.1-0.1-0.2-0.2-0.3-0.2c0,0-0.1,0.1-0.1,0.1C85.6,27.1,85.7,27,85.8,27.1z M28.5,50.6c0,0,0.1,0.3,0.2-0.2 C28.6,50.3,28.5,50.6,28.5,50.6z M7.1,29.7c-0.3-0.1-0.4-0.2-0.7,0C6.6,29.8,6.8,29.7,7.1,29.7z M9.2,31.6c-0.3,0.1-0.5,0.1-0.5,0.5 c0.2-0.1,0.5-0.2,0.7-0.3C9.3,31.5,9.3,31.7,9.2,31.6z M6.4,30.8c0.2,0,0.3,0.3,0.4,0C6.7,30.7,6.5,30.8,6.4,30.8z">
    <animateTransform attributeName="transform" type="translate" repeatCount="indefinite" dur="2s" keyTimes="0;1" values="-100 0;0 0"></animateTransform>
  </path>
  <path transform="scale(2)" fill="#261f18" d="M64.4,74.4c0.3,0.3,0.2,0.3-0.3,0.3C64.1,74.3,64.2,74.5,64.4,74.4z M31.4,75.4c-0.2,0.1-0.3-0.2-0.5,0.1c0.3,0.2,0.6,0.1,0.8-0.1C31.6,75.2,31.6,75.4,31.4,75.4z M84.9,36.9c-0.3,0.2-0.8-0.1-1.1-0.5 c0.1,0.2,0.1,0.6,0.3,0.9c-0.5,0.2-0.2,0.6,0.2,0.7c0-0.1,0-0.3,0-0.4c0.2,0.1,0.4,0.2,0.5,0.3c0.2-0.2,0.2-0.3,0.4-0.5 C85.1,37.2,85,37,84.9,36.9z M85.1,40.6c0-0.6-0.1-2.1-0.6-2.4c-0.6-0.4,0.5,2.1-0.6,1.6c0,0.2-0.1,0.5,0,0.7 c-0.8-0.3-0.9,0.5-1.4,0.9c0.3,0.3,0.4,0.6,0.6,0.9c0.3-0.4,0.2-0.9-0.3-1.2c0.2,0,0.4-0.2,0.6-0.2c0.2,0,0.6,0.2,0.6,0.2 C84.2,41,84.5,40.7,85.1,40.6z M83.7,41c-0.4-0.1-0.7,0.2-0.3,0.6c0.2-0.4,0-0.1,0.3-0.2C83.8,41.2,83.6,41.1,83.7,41z M93.5,62.8 c0.1,0.5,0.3,0.9,0.7,0.8C94.1,63.3,93.8,63,93.5,62.8z M93,71.2c-0.1-0.1-2.5,1.6-2.9,2.1c0.8,0.5,2.9-1.2,3.1-2.1 C93,71.5,92.9,71.2,93,71.2z M95,69.9c-0.4,0.2-0.6,0-0.5-0.4c0,0.1-0.1,0.2-0.1,0.3c0.1-0.5,0.1-0.8-0.1-1.1 c-0.3,0.7,0.1,1.4-0.7,2c0.3,0.3,0.3,0.4-0.1,0.7c0.1,0,0.1,0.1,0.1,0.2C93.9,71.3,95,70.2,95,69.9z M82,50.6 c0.2-0.2,0.3-0.2,0.3-0.5c-0.1,0-0.3-0.1-0.4-0.1C81.9,50.2,81.9,50.4,82,50.6z M82.4,50.6c-0.3-0.4-0.2,0.1-0.1,0.5 c0.2-0.3,0.3-0.5,0.2-0.9C82.5,50.4,82.4,50.5,82.4,50.6z M82.8,49.7c-0.1,0-0.2,0-0.3,0c0,0.1,0.2,0.4,0.2,0.5c-0.1,0-0.1,0-0.2,0 c0.1,0.2,0.1,0.3,0.2,0.5c0.1-0.2,0.1-0.2,0-0.5c0.1,0,0.2,0.1,0.2,0.1C83,50.1,82.9,49.9,82.8,49.7z M81,51 c0.2-0.3,0.3-0.4,0.2-0.8c-0.1,0.5-0.4,0.8-0.6,1.2C80.8,51.3,80.9,51.1,81,51z M81.2,48.6c0.1,0.2,0.1,0.5,0.3,0.3 c0,0.4,0.3,0.6,0.6,0.6c0,0,0-0.1,0.1-0.1c0.1,0.2,0.2,0.3,0.4,0.4c0-0.7-0.6-0.5-0.8-1c-0.2-0.4,0.2-0.9,0-1.4 c-0.5-0.1-0.6,0.3-0.4,1c0,0-0.1-0.1-0.1-0.1C81.1,48.3,81.1,48.4,81.2,48.6z M83.3,52.2c0.1-0.5,0.1-1.1-0.3-1.4c0,0.1,0,0.2,0,0.3 c-0.4,0.2-0.9,0.1-0.9,0.8c0.7-0.7,0.4,0.2,1,0.5c0-0.2,0.1-0.5,0.1-0.7C83.2,52,83.3,52.1,83.3,52.2z M81.5,49.6 c0.1-0.1,0.3-0.1-0.2-0.3C81.4,49.4,81.5,49.5,81.5,49.6z M91.8,57.4c0.1,0.1,0,0.2,0.2,0.1c-0.1-0.2-0.2-0.5-0.3-0.7 C91.6,57,91.7,57.1,91.8,57.4z M90.2,57.3c0.4-0.1,1.1-0.5,0.6-0.9c-0.1,0.4-0.2,0.6-0.4,0.3c-0.1,0-0.5,0.2-0.5,0.3 C89.9,57.2,90,57.2,90.2,57.3z M90.9,56.1c0.1,0.2,0.2,0.3,0.2,0.5c0.1-0.5-0.2-0.8-0.6-0.8C90.7,55.9,90.8,56,90.9,56.1z M90.3,59 c-0.2-0.4-0.7-0.7-1-1.6c0.1,0,0.2,0,0.3,0c-0.7-0.7-1.4-1.7-2.5-1.8c-0.5-0.1-1,0.5-1.3,0.3c-0.5-0.2-0.1-1.4-1.2-0.8 c0.3,0.4,0.6,0.5,0.9,0.6c-0.2,0-0.3,0.1-0.5,0.1c0.1,0.2,0.2,0.4,0.3,0.5c0.1,0,0.2-0.2,0.2-0.2c0.6,0.5,2,1,1,2 c0.6-0.3,0.7,0.4,1.2,0.3c0.4-0.1,0.4-0.5,0.6-0.5C89.2,57.9,89.5,58.9,90.3,59z M93.2,58.5c-0.1,0.1-0.2-0.2-0.2,0.1 C93.3,58.8,93.2,58.6,93.2,58.5z M92.4,57.7c0,0-0.1-0.2-0.2-0.3C92.2,57.6,92.3,57.6,92.4,57.7z M92.9,58c0.1,0.1,0.1,0.1,0.2,0.2 c-0.2-0.2-0.3-0.3-0.5-0.4C92.7,57.8,92.8,57.9,92.9,58z M93.5,59.1C93.6,58.9,93.6,58.8,93.5,59.1z M93.5,58.7c0-0.2,0-0.4-0.2-0.6 C93.3,58.3,93.4,58.5,93.5,58.7z M81,45.9c0.1-0.5,0.2-1-0.1-1.3C80.6,45,80.6,45.5,81,45.9z M94.8,61c0,0,0.1-0.2,0-0.4 C94.7,60.8,94.8,61.1,94.8,61z M94.8,61.2c0.1,0.1,0,0.3,0.2,0.1C94.9,61.1,94.8,61.2,94.8,61.2z M29.5,76.3 c-0.4-0.8-0.5-0.2-0.7-0.2c0.2,0-0.3,0.2-0.3,0.2c-0.2,0-0.6-0.3-0.9-0.4c0.9,0.9,1.9,1.2,2.6,0.7C30,76.6,29.8,76.4,29.5,76.3z M89.6,64.4c0-0.2-0.2-0.3-0.1-0.7c-0.2,0-0.1-0.1-0.3,0c0.1-0.8-0.5-1.1-0.7-1.7c-0.1-0.5,0-1-0.2-1.6c-0.1,0.1-0.1,0.1-0.2,0.2 c0-0.5-0.1-1.1-0.2-1.6c-0.5,0.9-0.5,3.8-1.7,2.2c-0.3-0.5-0.4-0.2-0.4-0.8c0-0.3,0.4-0.5,0.4-0.7c0-0.1-1.1-0.4-1.4-0.5 c0.3,0.3-0.7,0.7-0.8,1.5c-0.5-0.2-0.7-0.4-1.1-0.2c-0.4,0.1-0.7,0.9-0.7,1.1c0,0-0.1,0.1-0.1,0.1c0-0.1,0-0.2-0.1-0.3 c-0.4,0.8-0.6,1.1-1.3,1.4c-0.6,0.3-1.1,0.4-1.6,1c0-0.1,0-0.2,0-0.3c-0.3,0.6-0.5,1.1-0.3,1.8c-0.1-0.1-0.1-0.2-0.2-0.3 c0,0.1,0,0.3,0,0.4c0-0.1-0.1-0.1-0.1-0.2c0.1,1,0.1,1.7,0,2.7c0,0.4-0.6,0.5,0,0.9c0.4,0.2,0.7-0.3,1-0.4c0.8-0.2,1.4-0.5,2.3-0.7 c1.4-0.5,1.7-0.2,2.1,1.1c0.2-0.3,0.5-0.6,0.8-0.8c-0.1,0.4-0.3,0.7-0.6,1c0.2-0.1,0.3-0.2,0.5-0.4c-0.1,0.2-0.1,0.3-0.2,0.5 c0.5,0.2,0.5,2.1,1.5,0.9c0,0.1-0.1,0.1-0.1,0.2C86.9,71.3,90.8,66.1,89.6,64.4z M85.9,71.3c-0.4-0.2-1,0.2-0.7,0.8 c0.2,0.6,0.9-0.4,1.1-0.9C86.2,71.2,86.1,71.2,85.9,71.3z M24.6,44.3c0-0.2,0.2-0.3-0.1-0.5C24.5,44,24.6,44.2,24.6,44.3z M24.2,44.9c0.1,0.1,0.1,0.2,0.1,0.4c0.1-0.2,0.1-0.3,0-0.6C24.1,44.6,24.3,44.8,24.2,44.9z M24.4,43.9c-0.2,0-0.3-0.1-0.3,0.2 C24.3,44.1,24.4,43.9,24.4,43.9z M36.2,56.9c-1-0.3-1.6-1.5-2.7-1.1c0-0.7-0.8-0.9-1.2-0.6c0-0.4-0.4-0.5-0.5-0.8 c-0.1-0.1-0.1-0.7-0.2-1c-0.3-0.7-0.6-0.8-1.2-1.1c-0.6-0.3-0.6-0.2-1.1-0.8c-0.3-0.4-0.6-0.7-1-1c0.1,0,0.2-0.1,0.3-0.1 c-0.9-0.2-1.7,0.6-2.3-0.6c-0.4,0.3-0.4,0.8-0.6,1.2c0-0.3,0-0.7,0-0.9c0.4-0.6-0.1-0.2-0.5,0.1c-0.3,0.2-0.7,0.9-1,1 c0,0-1.6-0.3-1.6-0.3c-0.8-0.7,0.1-1.4-0.1-2.2c-0.2-0.8-1.1-0.3-1.6-0.5c0.2-0.3,0.3-0.7,0.3-1.1c0.1,0,0.1,0,0.1,0.1 c0.2-1.2,0.5-1.7-0.7-0.8c-0.6,0.5-1.3,1.5-1.8,0c-0.3-0.8,0-2.4,0.4-3.1c0.7-1.1,1.6-0.5,2.3-0.6c-0.1-0.7,1.4-0.4,1.6-0.3 c0.2,0.3,0.2,2.8,0.8,1.6c0.5-1-0.4-1.7,0.5-2.7c0.6-0.7,2-1.1,1.3-2.2c0.1,0,0.1,0,0.2,0.1c0-0.2,0-0.3,0.1-0.4 c0,0.4,0,0.4-0.1,0.8c0.3-0.4,0.3-0.4,0.3-0.9c0.1,0.1,0.1,0.1,0.1,0.2c0.2-0.3,0.4-0.5,0.4-0.7c0,0,0.4-0.1,0.6-0.1 c-0.1,0-0.3,0-0.5,0c0.4-0.2,0.8-0.2,1.1-0.4c-0.1,0,0,0-0.2,0c-0.1-0.9,1.4-1.5,1.9-1.4c-0.5,0.2-0.4,0.3-0.6,0.7 c0.5-0.1,1.4-0.5,1.9-0.9c0-0.1-0.1-0.3-0.1-0.4c-0.6,1.2-1.7-0.1-0.8-0.7c-0.7-0.6-1.3,0.5-2,0.8c0.5-0.5,1.1-1.2,1.7-1.3 c0.8-0.2,1.5,0.2,2.2-0.4c1.2-0.9,0.1-1.1-0.6-1.9c0.2-0.5-0.1-0.9-0.2-1.5c-0.5,0.5-1.8,1-1.1-0.3c-0.5,0-0.6-0.4-1.2-0.4 c-1,0-0.4,0.7-1.2,1.3c0.6,0.8-0.3,1.4-0.9,1.5c0.6,1.6-1.5,1.4-0.5-0.2c-0.8,0-1.4-1-2.2-0.7c0-0.6,0.1-0.4-0.3-0.7 c0.5-1.3,2.5-2.2,3.5-2.7c0.3-0.1,1.4-0.2,1.3-0.9c-0.2-1-1.3,0.4-1.7,0.6c0.1-0.2,0-0.2,0.1-0.5c-0.2,0-0.2-0.2-0.6,0 c0.1-0.1,0.1-0.2,0.2-0.3c-0.1,0-0.2,0-0.4-0.1c0.7-0.6-0.4-1-0.8-0.1c0.5,0.5-0.1,0.7-0.5,1c0.1-0.1,0.1-0.2,0.2-0.3 c-0.5-0.2-1,0.1-1.6,0c-0.4-0.1-0.7-0.4-1.2-0.1c0,0,0.1,0.1,0.1,0.1c-0.4,0.1-1.1,0.1-1.7,0c0.1-0.1,0.3-0.1,0.4-0.2 c-0.6-0.3-1.5-0.7-2.1-0.3c0.1-0.1,0.1-0.2,0.2-0.3c-0.4,0.3-0.9,0-1.4,0c-0.6,0.1-1.2,0.4-1.8,0.4c-0.6,0-2.5-0.4-2.7-0.6 c-1.3-0.2-2.7,0.3-4,0.8c0.3,0.2,0.3,0.4,0.4,0.8c-0.2,0-0.3,0-0.5,0c0.1-0.1,0.1-0.1,0.2-0.2c-0.4,0-0.9,0.2-1.3,0.3 c0.2,0.7,0.9,0.5,1.4,0.3c-0.3,0.5-0.9,0.4-1.5,0.6c-0.5,0.2-1.4,1.3-0.4,1.1c-0.1,0.1-0.1,0.3-0.3,0.5c0.2-0.1,0.3-0.1,0.5-0.1 c0,0.1,0,0.1-0.1,0.2c0.1,0,0.1-0.1,0.2-0.1c0,0.1,0,0.1,0,0.2c0.2-0.1,0.4-0.1,0.6-0.2c-1,0.9-2.2,1-3.2,1.7 c2.1-0.4,3.5-1.8,5.4-2.6c-0.3,0.1-0.7,0.4-0.8,0.8c0.8-0.2,1.2-0.4,1.9-0.4c0.8,0.1,1.3,0.9,2.1,0.8c-0.1,0.6-0.1,1.8,0.3,2.2 c-0.6,0.8,1.3,1,0.4,2c-0.2-1.2-0.9,1-1.2,1.6c-0.4,0.8-0.5,2-0.2,2.8c0.2,0.4,1.7,3,0.9,3.3c0.6,0.7,0.6,1.2,1,2 c0.6-0.7-1.1-2.5-0.6-3.6c0.4,0.2,0.8,1.8,1,2.3c0.2,0.4,0.6,1.1,0.8,1.6c0.1,0.7-0.2,0.6,0.2,1.3c0.2,0.4,0.9,0.7,1.3,0.9 c0.5,0.3,1,0.1,1.3,0.2c0.8,0.3,1.4,1.1,2.1,1.3c0,0-0.1,0-0.1,0c0.4,0.5,0.5,0.9,0.7,1.3c0.1-0.1,0.1-0.1,0.1-0.2 c0.4,0.6,0.9,1.2,1.4,1c-0.1-0.8,0.3-0.4,0.5-0.1c0.3,0.5,0.3,1.3,0.2,1.7c-0.2,0.7-1.6,1.6-0.9,2.5c0-0.1,0.1-0.1,0.1-0.2 c0,0.6-0.4,0.8-0.3,1.5c0.1,0.3,0.7,1.2,0.9,1.6c0.3,0.7,0.5,1.6,1,2.1c0.5,0.6,1.3,0.7,1.6,1.4c0.3,0.7,0.2,2,0.2,2.8 c0,1,0.2,1.8,0.2,2.7c0.1,1.2-0.5,3.5,0.3,4.4c0-0.2,0-0.3,0-0.5c0.3,0.3,0.2,0.4,0.3,0.9c-0.1,0-0.2-0.1-0.3-0.1c0,0.5,0,0.6-0.1,1 c0.1,0,0.3,0.1,0.4,0.1c-0.8,1.1,0.7,2.6,1.6,2.7c-0.1-0.5,0.1-0.6,0.6-0.6c-0.6-0.4-0.2-0.6-0.2-1c0-0.2,0.3-0.7,0.3-0.7 c0-0.2-0.3-0.5-0.3-0.4c0-0.1-0.3-0.3-0.3-0.6c0-0.2,0.4-0.2,0.4-0.2c0.1-0.5-0.2-0.7,0.3-1c0-0.1-0.1-0.1-0.1-0.2 c-0.8,0,0-0.5,0-0.4c0.1-0.3,0.5-0.3,0.1-0.9c1.8,0.4,1.2-1.1,0.8-2c1,0.9,1.4,0,1.9-1c0.6-1.3,0.3-2.4,1.5-3.2 c0.7-0.5,0.7-0.1,1.1-1c0.3-0.8,0.3-1.4,0.4-2.2C35.4,59.7,36.6,58.3,36.2,56.9z M24.2,26.2c-0.2,0-0.3-0.1-0.5,0 C23.9,26.6,23.9,26.3,24.2,26.2z M22.4,25.3c-0.2,0.1-0.4,0.2-0.5,0.3c0.4,0.1,0.8,0,1.2,0c-0.2,0-0.4,0.2-0.6,0.2 c0.5,0,1.7,0,2-0.5c-0.2,0-0.3,0-0.4,0c0-0.1,0-0.2,0.1-0.3c-0.4,0.1-0.3-0.1-0.4,0.4C23.3,25.5,22.8,25.2,22.4,25.3z M24.2,27.3 c-0.5-0.1-0.6-1.9-1.2-0.5c0-0.6-0.7-0.4-1.2-0.3c0.1-0.1,0.1-0.1,0.2-0.2c-0.5-0.1-1.1,0.2-1.5,0.5c0.2,0,0.4,0.1,0.7,0.1 c-0.2,0-0.4,0.1-0.6,0.1c0.3,0.2,0.8,0.1,1.2,0.2c-0.4,0-0.8,0.1-1.2,0.1C21.2,28.1,23.6,27.9,24.2,27.3z M24,24.9 c0-0.3-0.3-0.1-0.7,0C23.6,25,23.8,24.9,24,24.9z M21.6,25.4c0.4-0.1,0.9-0.1,1.2-0.5c-0.6,0-1.2,0.2-1.8,0.5 C21.2,25.4,21.4,25.4,21.6,25.4z M32.4,34.8c-0.1,0-0.2,0.2-0.3,0c0,0,0.1-0.1,0.1-0.1c-0.1,0-0.3,0-0.4,0c0.2-0.2,0.3-0.5,0.5-0.7 c-0.6,0.1-1.2,1.1-1.3,1.6c0.3,0,0.7,0,1,0.1c-0.1,0.1-0.1,0.1-0.2,0.2c0.1-0.1,0.4-0.2,0.5-0.3c0,0.1,0,0.2-0.1,0.4 c0.4,0,0.5-0.3,0.4-0.7c-0.1,0-0.1,0-0.2,0.1c0-0.1,0.1-0.2,0.1-0.3C32.6,34.9,32.5,34.9,32.4,34.8z M14,35c0.7,0.6,0.5-0.1,0.2-0.5 C13.7,34.1,13.5,34.6,14,35z M19.6,27.1c0.8-0.1,1.5-0.7,2.3-0.8c-0.9-0.9-1.9,0-2.6,0.5C19.5,26.8,19.5,27,19.6,27.1z M27.7,29.4 c-0.8-0.6-0.7-0.5-1.6,0.2c0.1,0,0.4,0.2,0.3,0.2C27,29.4,27.6,29.7,27.7,29.4z M13.3,33.1c-0.2,0.2-0.3,0.4,0,0.7 c0.1-0.2,0.2-0.5,0.3-0.7C13.4,33.1,13.4,33.1,13.3,33.1z M27.5,30.1c0.1,0,0.1,0.3,0.2-0.1C27.6,30,27.6,30.1,27.5,30.1z M29.8,36 c-0.1,0,0-0.3-0.2-0.1c0.3,0.2,0.2,0.2,0.6,0.1C30.1,36.1,29.9,36.1,29.8,36z M26.7,30c0.2,0,0.3,0.1,0.6-0.2 C27,29.8,26.9,29.9,26.7,30z M30.5,35c-0.2-0.2-0.3-0.3-0.6-0.3C30.1,34.9,30.3,34.9,30.5,35z M27,25.3c0,0.2,0.1,0.2,0,0.5 c0.7,0.2,2.2,0.4,2.7-0.2c-0.7-0.3-1.4,0.1-2.1-0.2c0,0,0.1-0.1,0.1-0.1c-0.4-0.2-0.8-0.3-1.3-0.1C26.7,25.3,26.8,25.3,27,25.3z M26.8,24.9c0.2,0,0.3,0,0.5,0C27.2,24.8,26.9,24.9,26.8,24.9z M27.5,24.4c0.1,0,0.2,0,0.4,0c-0.1,0.1-0.2,0.1-0.3,0.2 c0.6,0.4,1.2,0,1.8-0.2c-0.5-0.6-1.3-0.6-2-0.2C27.3,24.4,27.4,24.2,27.5,24.4z M26.3,25.8c0.2,0,0.3,0.1,0.5-0.1 C26.6,25.6,26.1,25.4,26.3,25.8z M27,24.8c-0.1-0.2-0.1-0.3-0.5,0C26.8,24.9,26.8,24.7,27,24.8z M29.7,26.4c0.1,0,0.3,0,0.5,0 c-0.2-0.3-0.6-0.4-0.9-0.2C29.4,26.5,29.4,26.4,29.7,26.4z M26.9,26c-0.5-0.1-0.9,0.1-1,0.7c0.5-0.1,1-0.3,1.4-0.6 C27.1,26.1,27,26,26.9,26z M31.5,27.3c-0.4-0.3-0.7-0.5-1.2-0.4c-0.2-0.6-0.9-0.4-1.3-0.2c0.3-0.8-0.6-0.5-1-0.2 c0-0.1,0-0.1-0.1-0.2c0.1-0.1,0.2-0.1,0.3-0.2c-0.6,0-1.1,0.2-1.4,0.8c0.1,0,0.2,0,0.3,0C27.1,27,27,27,26.9,27.1 c0.6,0.3,2.7,0.1,2.5,0.6c0.8,0.1,0.7,0.4,0.2,0.9c-0.3,0.3-0.9,0.1-1.3,0.6c0.5,0.2,0.9-0.2,1.4,0.3c0,0-0.1,0.1-0.1,0.1 c0.4,0.3,0.8,0.5,1.2,0.5c-0.1-0.2-0.2-0.5-0.4-0.7c1.4,1.5,0.5-0.9,0.4-0.7c0.3-0.6,0.9,0.8,1.6-0.4c-0.5-0.1-0.8-0.5-1.3-0.6 c0.2-0.1,0.3-0.1,0.5-0.2C31.6,27.5,31.5,27.4,31.5,27.3z M25.7,24.7c0.2,0.1,0.4,0.1,0.6,0.1c-0.1-0.4-0.5-0.5-0.9-0.3 c0.1,0,0.1,0,0.2,0.1c-0.1,0-0.2,0.1-0.3,0.1C25.4,24.7,25.5,24.7,25.7,24.7z M29,24c0.5,0.1,0.9,0.1,1.4,0.1 c-0.3,0.1-0.7,0.1-1,0.1c0.1,0.2,0,0.1,0.2,0.3c-0.2,0.1-0.5,0.2-0.8,0.3c0.2,0.1,0.3,0.2,0.4,0.3c-0.4-0.2-0.8,0-1.1,0.3 c0.7,0.1,1.9,0.3,2.5-0.2c-0.1,0-0.2,0-0.4,0c0.4-0.3,1-0.4,1.2-0.7c-0.1,0-0.2,0-0.3,0c0.9,0,1.8-0.4,2.7-0.6c-0.1,0-0.3,0-0.4,0 c0.4-0.1,0.9-0.1,1.3-0.3c-1.6-0.4-4.4-0.4-5.9,0.3C28.9,23.8,28.9,23.9,29,24z M29.5,28.2c-0.2-0.3-0.3-0.3-0.5,0.2 C29.3,28.4,29.4,28.3,29.5,28.2z M24.4,24.6c-0.2,0-0.4-0.1-0.6,0.1C24,24.7,24.2,24.6,24.4,24.6z M25,27.4c-0.2,0-0.4,0-0.7,0.2 c0.3,0.2,0.6,0.2,0.9,0.1C25.2,27.4,25.1,27.5,25,27.4z M24.4,26.5c0.4,0.5,0.9,0.5,1.3,0c-0.1,0-0.2-0.1-0.2-0.1 c0.2-0.1,0.2-0.1,0.3-0.3c-0.4,0-0.9-0.1-0.9,0.3C24.7,26.4,24.6,26.5,24.4,26.5z M25.3,25.7c0.4,0.2,0.9-0.1,0.9-0.5 c-0.4,0-0.8,0-1.1,0.4C25.5,25.4,25.3,25.7,25.3,25.7z M78.1,46.7c-0.7,0.3-0.2,0.9,0,0.7C78.4,47,78.4,46.8,78.1,46.7z M24.7,46.8 c0.2,0,0.3,0,0.4-0.2c-0.8-0.5-2-1.9-3-0.7c0.3-0.1,0.6-0.2,0.9-0.3c0,0-0.1,0.1-0.1,0.1c0.6,0.3,1,0.3,1.4,0.8 c-0.1,0.1-0.1,0.2-0.2,0.2C24.3,46.7,24.5,46.8,24.7,46.8z M55.7,40.5c-0.1,0.1-0.2,0.1-0.4,0.1c0.4,0.2,0.3,0.1,0.6-0.2 C55.9,40.4,55.8,40.4,55.7,40.5z M49.5,32.8c0.1-0.4,0.2-0.6-0.3-0.4C49.2,32.7,49.3,32.7,49.5,32.8z M48.9,38.1 c0-0.3,0.1-0.4,0-0.7C48.6,37.7,48.8,37.8,48.9,38.1z M45.1,32.6c0.1-0.1,0.1-0.3,0.2-0.1c0,0.1,0.4,0.4,0.4,0.6 c0,0.4-0.6-0.1-0.3,0.6c-0.1,0-0.2,0.1-0.3,0.1c0.1,0,0.3,0.2,0.5,0.2c-0.2,0.1-0.4,0.3-0.6,0.5c0.7,0,1.9,0,1.9-1 c-0.6-0.2-0.6-1-1.2-1.2c0.2-0.2,0.2-0.5,0.3-0.6c-0.2,0-0.3,0-0.5,0c0.1-0.1,0.2-0.3,0.3-0.4C45,31.2,44.9,32,45.1,32.6z M53.3,40.5c-0.2,0-0.2,0.1-0.4-0.1c0,0.1,0,0.1,0,0.2c0.3,0.1,0.5,0.2,0.8,0C53.5,40.5,53.5,40.5,53.3,40.5z M41.5,27.3 c-0.3,0-0.6,0-0.9,0c0-0.1,0.2-0.4,0.2-0.4c0.3,0.3,0.4,0.3,0.8,0.3c-0.2-0.3-0.2-0.4-0.6-0.6c0.1,0,0.3,0,0.5,0 c-0.1-0.1,0-0.2-0.2-0.4c0.3,0,0.5-0.1,0.7-0.2C42,26,42,26,41.9,26c0.2,0,0.3,0,0.5,0c-0.1-0.1-0.2-0.2-0.2-0.3 c0.3-0.2,0.3-0.2-0.1-0.5c0.2,0,0.5-0.1,0.7-0.1c-0.3-0.4-0.2-0.7,0.3-0.9c-0.2,0-0.3,0-0.5,0c0.5,0,1-0.2,1.6-0.3 c-0.6-0.3-1.5-0.1-2.1,0c0.1-0.1,0.2-0.1,0.2-0.2c-0.6-0.1-1.3-0.1-1.9-0.1c0.7,0,1.5,0.1,2.2-0.1c-1.4-0.2-3.8-0.7-5,0.1 c0.1,0,0.3,0.1,0.4,0.1c-1.6-0.3-3.3-0.2-4.8,0.4c0.2,0,0.3,0.1,0.5,0.1c-0.6,0.3-1.4,0.1-1.9,0.5c0.4,0.1,0.8,0.2,1.2,0.2 c-0.3,0-0.7,0-1,0.1c0.2,0.2,4.1,0.7,2.5,1.7c0.3,0.1,0.5,0.2,0.8,0.4c-0.9-0.5-1,0.9,0,0.2c-0.6,1-1.2,0.7-0.8,2.1 c0.2,0.7,0.5,0.9,0.9,1.1c0.7,0.4,0.6,0.2,1.1-0.4c0.1-0.1,0.4-0.9,0.6-1.1c0.4-0.3,0.8-0.2,1.1-0.4C39.3,28.2,40.4,27.9,41.5,27.3z M25.3,47.4c0.3,0.1,0.4-0.1,0.6,0.3c0.2-0.4,0.6-0.3,0.9-0.4c-0.3-0.4-0.9-0.7-1.4-0.4c0.2,0.2,0.1,0.2,0.3,0.4 c-0.2,0-0.3,0.1-0.6,0C25,47.6,25.1,47.4,25.3,47.4z M80.8,58.3c0.1,0,0.2-0.1,0.3-0.1C81,58,80.7,58,80.5,58.4 C80.6,58.4,80.7,58.3,80.8,58.3z M82.5,56.6c-0.2-0.4-0.3-0.7-0.5-1.1c0.2-0.1,0.3-0.3,0.5-0.3c0-0.1,0-0.1,0-0.2 c-0.4,0.2-1.4,0.1-0.8-0.4c0.5-0.4,1.2,0.5,1.3-0.5c-0.4,0.6-0.9,0-1.3,0.2c-0.3,0.2-0.5,1.1-0.5,1.5c0,0,0.3,1.2,0.2,1.2 c0.4,0.2,0.2-0.9,0.4-1.2c0,0.4,0.1,0.6,0.2,0.9c0.1-0.1,0.2-0.1,0.3-0.2c-0.1,0.3,0,0.3,0,0.5C82.5,56.9,82.4,56.8,82.5,56.6z M78.5,55.3c0.1,0.8,1.5,1.1,1.9,1.1c0.1-0.7,0.3-1.8,0.9-2c-0.6-0.8-0.4-1.3,0-1.8c-0.4-0.2-0.5-0.6-0.8-0.5 c-0.3,0.1-0.6,0.9-0.8,1.1C79.1,53.9,77.9,54,78.5,55.3z M85.8,57.1c-0.1,0.1-0.2,0-0.2,0.5C85.8,57.4,85.7,57.2,85.8,57.1z M83.6,56c-0.1,0-0.2,0-0.3,0C83.6,56.5,83.5,56.1,83.6,56z M81.6,58.9c-0.1-0.2-0.1-0.4-0.5-0.3C81.3,58.8,81.4,58.8,81.6,58.9z M82.3,58.2c-0.1-0.2-0.5-0.1-0.8,0.1C81.7,58.4,82,58.3,82.3,58.2z M78.7,58c0.5,0.1,1,0.2,1.5,0.1c-0.6-0.3-2.6-1.5-3-0.6 C77.7,57.7,78.2,57.8,78.7,58z M77.4,56.5c0.3-1-2-4.1-3.1-3.9c0.4,0.9,1,1.6,1.5,2.5C76,55.4,77.5,58.3,77.4,56.5z M84.2,56.1 c0.2,0.1,0.3,0,0.5,0.2c-0.2-0.5-0.6-0.6-0.9-0.2C84,56.1,84.1,56.1,84.2,56.1z M83.9,55.1c0.1-0.4,0.3-0.8-0.1-1.2 C83.7,54.3,83.7,54.7,83.9,55.1z M82.7,58.8c0.2-0.3,0.6-0.5,0.9-0.7c-0.5,0-1,0.2-1.2,0.8C82.5,58.9,82.6,58.9,82.7,58.8z M44.1,33.6c-0.1,0.1-0.1,0.3-0.2,0.4c0.4,0.1,1.4-0.5,1.1-1C44.7,32.3,44,33,44.1,33.6z M41.8,29.6c0.5,0.1,1.1-0.1,1.5-0.5 c0-0.1-0.2-0.4-0.2-0.5c-0.6,0.1-1.9-0.2-2.3,0.3c0.2,0,0.3,0.1,0.5,0.1c-0.1,0-0.2,0.1-0.4,0.2c0.2,0.1,0.3,0.1,0.5,0.2 c-0.1,0.1-0.2,0.1-0.2,0.2C41.4,29.5,41.6,29.5,41.8,29.6z M48.7,38.5C48.8,40.2,49,37.2,48.7,38.5z M50.5,39.4 c-0.2,0-0.4,0.1-0.6,0c0.1,0.3,0.4,0.5,0.7,0.6C50.7,39.5,50.6,39.5,50.5,39.4z M24.1,47.3c-0.1,0.1-0.2-0.1-0.2,0.1 c0.3,0.2,0.3,0.2,0.6,0.1C24.4,47.3,24.3,47.4,24.1,47.3z M70,51c-0.1-0.1-0.1-0.1-0.2-0.2C69.3,52.7,70.9,52.3,70,51z M61,60.2 c0-0.2-0.1-0.4-0.2-0.6c-0.1,0.3-0.3,0.5-0.4,0.7c-0.1,0.8-0.9,0.8-1.1,1.4c-0.2,0.4,0.1,0.7,0,1.1c-0.1,0.4-0.3,0.6-0.4,1 c-0.1,1.2,0.5,1.5,1.1,0.7c0.5-0.7,0.9-2.6,0.9-3.5c0,0.1,0.1,0.2,0.1,0.2C61.1,60.9,61,60.6,61,60.2z M74.3,48.1 c-0.9,0.8-1-2.4-2-2.6c0,0.2,0,0.2,0,0.4c-0.3-0.1-0.5,0-0.9,0.1c0.1,0.9-1.3,1.5-1.5,2.2c-0.2,0.6-0.2,2.1-0.3,2.7 c-0.1,0.1-0.3,0.4-0.5,0.5c-1-1.2-1.5-3.8-1.8-5.4c-0.6,0.6-1.1-0.6-1.6-1c-0.5-0.5-0.4-0.4-1.1-0.5c-0.5-0.1-0.9,0.1-1.3-0.1 c-0.4-0.2-0.5-0.6-0.8-0.7c-0.3-0.1-0.5,0.2-1,0c-0.7-0.3-0.8-1.5-1.5-1.1c0.1,0.9,0.8,1.3,1,2.1c0-0.2,0.1-0.4,0.1-0.5 c0.1,1.3,1,0.8,1.4-0.1c-0.1,0.9,0.5,0.7,0.8,1.1c0.4,0.8,0.2,0.6-0.1,1.2c-0.4,1-0.6,1.2-1.5,1.7c-0.6,0.4-2,1.9-2.6,1.1 c-0.3-0.4-0.1-0.9-0.2-1.3c-0.2-0.5-0.7-1-0.9-1.4c-0.4-0.8-1.8-3-1.6-3.7c0,0.3-0.2,0.5-0.2,0.7c-0.2-0.3-0.4-0.5-0.5-0.9 c0.1,0.8,0.6,1.5,0.9,2.2c0.3,0.7,0.4,1.4,0.7,2.1c0.3,0.7,2,2.5,1.7,3c0.5,0.9,1.8,0.2,2.4-0.1c0.1,3.4-3.7,4.9-3.4,7.8 c0.1,1.4,0.7,2.7-0.3,3.9c-0.7,0.8-1,0.7-1.1,1.7c0,0.5,0.2,0.8-0.1,1.3c-0.1,0.2-0.6,0.3-0.7,0.5c0,0.1,0,0.5-0.1,0.7 c-0.2,0.5-0.5,1.1-0.9,1.5c-0.5,0.6-0.9,0.8-1.4,1c-0.2,0.1-1.4,0.4-1.5,0.4c-0.6-0.2-0.2-0.7-0.3-1.2c-0.2-0.8-0.6-1.4-0.8-2.2 c-0.2-0.9-0.2-1.6-0.5-2.5c-0.3-0.8-0.5-1.3-0.2-2.2c0.3-1.4,0.5-2.2,0.1-3.5c-0.3-1-0.9-1.5-0.9-2.5c0-0.8,0.3-1.3-0.2-1.9 c-0.9,0.6-1.1-0.8-2.2-0.5c-0.7,0.2-1.9,0.8-2.6,0.6c-1.5-0.3-2.2-3.1-2.8-4.2c0.8-0.8,0.2-2.2,0.4-3c0.1-0.4,0.4-1.2,0.6-1.5 c0.4-0.6,0.9-0.7,1.2-1.3c0.5-0.8,0.3-1.3,1-2c0.8-0.9,0.3-0.3,1.4-0.5c0.9-0.1,2.7-1.4,3.4-0.6c0.1,0,0.2-0.1,0.2-0.1 c-0.2,0.8-0.3,1.2,0.3,1.7c0.5,0.4,1.7,1.1,2.2,0.8c0.1,0,0-0.6,0.5-0.7c0.2-0.1,0.7,0.4,0.9,0.5c0.5,0.2,1.7-0.1,1.9,0.3 c0.9,0.2,1-1.5,1-2.3c-0.6,0-1.4,0.3-1.9,0.1c-1.2-0.5-0.9-1.5,0-1.9c0.4-0.2,1.1-0.3,1.6-0.3c0.4,0,1,0.7,1.4,0.3 c0.6-0.6-0.9-1.3-1.3-1.6c0.3-0.4,0.2-0.2,0.2-0.5c0.1-0.1,0.2-0.1,0.4-0.2c-0.4-0.1-1.6,0.5-0.6,0.6c-0.4,0.4-0.8,0.5-1.1,0.1 c0.1-0.1,0.2-0.1,0.3-0.2c-1-0.9-1.9,1.4-1,1.8c-0.2,0.1-0.5,0.3-0.7,0.5c-0.2-0.4-0.3-0.3-0.7-0.2c0.1,0.1,0.1,0.1,0.2,0.2 c-0.3-0.1-0.2,0.1-0.4-0.1c0,0.5,0.2,0.7,0.4,1.1c-0.1,0-0.2-0.1-0.3-0.1c0.1,0.2,0.1,0.2-0.1,0.2c0,0.1,0.1,0.2,0.1,0.4 C52,40,52,38.4,51.7,37.9c-0.3-0.5-1.4-1.3-1.6-1.2c-0.1-0.2,0-0.2,0-0.3c-1.3,0,1.2,2,1.3,2.3c-0.7-0.5-0.1,0.3-0.7,0.8 c0.3-1-0.8-1.3-1.3-1.8c-0.6-0.6-0.2-0.5-0.9-0.6c-0.5-0.1-1.1,0.5-1.3,0.7c-0.8,0.6-0.7,1.7-1.5,2.2c-0.8,0.5-1.1-0.4-1.8-0.1 c-0.1-0.5-0.2-2.3,0.1-2.6c0.4-0.5,1.5,0.4,1.9-0.1c0.7-0.8-0.5-1.5-0.8-2c0.3,0,0.5-0.1,0.8,0c0-0.1-0.1-0.3-0.1-0.4 c0.5,0.3,0.9-0.3,1.2-0.6c0.3-0.3,0.8-0.7,1-0.9c0.1-0.2,0.3,0.2,0.4-0.1c0,0-0.1-0.3-0.1-0.4c0.2-0.4-0.2-0.8,0.5-1 c0,0.1,0.1,0.4,0.1,0.5c-1.1,0.9,1.1,0.8,1.5,0.7c0.6-0.1,0.7,0.1,1.1-0.3c0.2-0.2-0.2-1.4,0.7-0.6c0-0.2,0-0.3,0-0.5 c-0.2-0.1-0.1-0.1-0.3-0.3c0.5-0.2,0.9,0,1.3-0.3c-0.6-0.4-1.5,0.5-1.9-0.3c-0.4-0.7,0.2-1.2,0.8-1.5c-0.5-0.8-0.9,0.1-1.2,0.5 c-0.7,0.9-0.3,0.8-0.4,1.8c0,0.2-0.6,1.4-0.9,1.3c-0.4-0.1-0.7-1.2-1-1.4c-0.3-0.1-1.5,0.8-1.2-0.8c0.1-0.6,1.1-1,1.6-1.5 c1-1.1,2.6-2.5,4.1-1.6c-0.1,0-0.2,0.1-0.3,0.1c0.4,0.2,2.3,0.3,2.6,0.9c0.4,1-1.2,0.3-1.6,0.4c0.5,0.3,0.5,0.9,1.1,1 c-0.1-0.1-0.1-0.2-0.2-0.3c0.2,0,0.6,0,0.9,0c-0.1-0.1-0.1-0.2-0.2-0.3c0.3-0.3,0.6-0.4,0.9-0.2c0-0.3-0.1-0.6-0.3-0.9 c0.4,0,0.6,0.1,0.8,0.3c-0.1,0-0.2,0-0.3,0c0.4,0.6,1.1-0.3,1.9-0.4c-0.1,0.1-0.1,0.1-0.2,0.2c0.5,0,1.2-0.1,1.6-0.3 c-0.1-0.1-0.2-0.1-0.3-0.2c0.6-0.2,1.5,0.2,2.1,0.5c0-0.1,0.1-0.1,0.1-0.2c-0.7-0.3-1.2-1.5-0.2-1.4c0.5,0,1.4,1.7,1,2.2 c0.4,0,0.5-0.1,0.6-0.5c-0.4-0.4-0.6-0.8-1-1.2c0.1-0.1,0.2-0.1,0.3-0.2c-0.1-0.1-0.1-0.2-0.2-0.2c0.2,0.2,0.4,0.4,0.6,0.6 c-0.1-0.1-0.1-0.2-0.2-0.2c0.4-0.2,0.8-0.2,1.2,0c-0.3-0.2-0.3-0.4-0.5-0.6c0.4-0.1,0.9-0.1,1.3-0.1c-0.1-0.1-0.2-0.1-0.3-0.2 c0.6-0.7,1.8-0.5,2.7-0.6c0.1-0.4,0.5-0.5,0.9-0.3C68.1,25,68,25,67.9,25c0.7,0.2,1.8-0.1,2.3,0.6c-0.2,0.1-0.5,0.3-0.7,0.4 c1.1,0.1,2.1,0.5,3.2,0.4c-0.1-0.1-0.1-0.2-0.2-0.2c1.1,0,1.5,0.7,2.5,1c0-0.1-0.1-0.2-0.1-0.4c0.6,0.2,1.2,0.1,1.8,0.1 c-0.1-0.1-0.3-0.2-0.4-0.3c0.5-0.3,1.7-0.1,2.3,0.1c0.7,0.2,1.4,0.2,2.1,0.4c1.1,0.2,2.5,0.9,3.6,0.7c-0.2-0.1-0.3-0.2-0.5-0.4 c1.8,0.3,2.5,0.3,3.9,1.8c-0.2,0-0.2,0.1-0.5,0.1c0.4,0.2,0.9,0.4,1.2,0.8c-0.6-0.2-1.3,0.2-1.3,0.9c-0.5-0.4-1.1,0-1.6,0 c0,0.9,0.6,0.7,1,1.4c-0.1,0-0.1,0-0.2,0c0.1,0.2,0.2,0.3,0.3,0.5c-0.1,0.1-0.2,0.1-0.3,0.2c0.1,0.1,0.1,0.3,0.2,0.4 c-0.1,0-0.2,0.1-0.3,0.1c0.2,0.4,0,0.4,0,0.7c-0.7-0.7-1.6-1.6-1.8-2.6c0.5-0.2,1-1.7,0.2-1.7c0.2,1-0.4,0.2-0.7,0.3 c-0.4,0.2-1.1,0.3-0.3,0.9c-0.6,0.3-1.3-0.1-2,0c-1.2,0.1-1.2,0.4-1.8,1.7c1.2,0.2,2.2,0.4,2.5,2.1c0.1,0.6,0.1,1.6-0.2,2.1 c-0.4,0.5-0.6,0.3-0.9,0.6c0,0-0.4,0.9-0.4,0.9c0.1,0.5,0.3,0.4,0.6,0.9c1.1,1.9-0.9,1.2-0.5,0.3c-0.2-0.2-0.7-0.8-0.7-0.8 c-0.4-0.2-0.5-0.6-1.1,0c0.4-1.3-0.9-0.4-0.9,0c0,0.9,1.3,0.4,1.6,0.8c-1.4,0.4,0.5,2.1,0.6,2.8c0.2,1.5-0.7,2.5-1.6,3.1 c-0.3,0.2-0.4,0.3-0.8,0.4c-0.1,0,0.1,0.4-0.1,0.4c-0.1,0-0.2-0.3-0.2-0.3c-0.1,0-1-0.5-1,0.7c0,0.8,1.1,1.3,1.3,2.1 c0.2,1.1-0.4,1.4-1,2.1c0-0.5-0.9-1.6-1.4-1.6c0-0.1,0-0.2,0-0.3c-0.1,0-0.2,0-0.3,0c0,0.6-0.1,1.2,0,1.7c0.1,0.4,0.5,0.7,0.7,1.1 c0.4,0.8,0.5,1.3,0.8,2.1c-1.2-0.2-1.1-2-1.8-2.8c0,0.1,0,0.2,0,0.2C75.1,51,75,47.7,74.3,48.1z M53.6,51.4 c-0.1-0.1-0.1-0.1-0.2-0.2C53.5,51.3,53.5,51.4,53.6,51.4z M61.2,39.7c-0.1-0.7-0.4-0.9-0.5-1.5c0.3,0.1,0.3,0,0.5,0 c-0.2-0.4-0.5-0.6-0.5-0.1c-0.1-0.7-0.6-0.8-0.9-1.4c0.1,0,0.2,0,0.3,0c0.2-0.4-0.1-0.3,0.4-0.3c0.1-1-1-0.7-1.3-0.2 C58.7,37,59.4,38,60,38.5C59.1,39.1,60.4,40.4,61.2,39.7z M50.4,24.2c0.4,0.2,1,0.2,1.5-0.1c-0.6-0.2-1.4-0.2-2-0.1 C50.1,24.2,50.2,24.2,50.4,24.2z M51,25c0.1,0,0.3-0.1,0.4-0.1c-0.3-0.1-0.5-0.1-0.8-0.1c0.1,0.3,0.1-0.1,0,0.2 C50.8,24.9,50.9,24.9,51,25z M49.1,24.8c0.1,0,0.2,0.1,0.3,0.1c-0.1,0-0.1,0.1-0.2,0.1c0.7,0.5,0.8-0.4,1.5-0.5 c-0.9-0.3-1.4-0.2-2.2-0.2C48.7,24.5,48.9,24.7,49.1,24.8z M27.1,47.3c0.1,0.1,0,0.4,0.4,0.1C27.4,47.3,27.3,47.3,27.1,47.3z M55.6,24.1c0.3,0.1,0.6,0,0.9-0.1c-0.5,0-0.8,0-1.3,0C55.5,24,55.7,24.2,55.6,24.1z M57.7,26.9c0.4,0.2,0.9,0.4,1.4,0.3 c-2-0.4,1.3-1.7,1.6-1.9c-0.7-0.3-1.8,0.1-2.5,0.5c-0.1,0.2,0,0.1-0.3,0.4c0.1,0,0.1,0,0.2,0C57.7,26.4,57.7,26.6,57.7,26.9z M65.1,24.4c0.5,0.1,1,0.2,1.5,0.2c-0.4-0.6-1.5-0.9-2.1-0.4C64.7,24.1,64.8,24.3,65.1,24.4z M75.7,25.8c0.3-0.1,0.7-0.1,1.1-0.1 c-0.3-0.5-1.3-0.5-1.8-0.4C75.2,25.7,75.4,25.8,75.7,25.8z M67.6,24.6c-0.5-0.2-0.9-0.4-1,0.2C67,24.8,67.5,24.8,67.6,24.6z M76.6,26.1c-0.2,0.1-0.2,0-0.3,0.2c0.3,0.1,0.6,0.1,0.8,0.1C77,26.2,76.8,26.1,76.6,26.1z M5,29.1C5,29.1,5,29.1,5,29.1z M7.7,27 c-0.2-0.1-0.3-0.2-0.6,0.1C7.3,27.1,7.5,27,7.7,27z M82.3,33.9c0.6,0.5,0.9,1.6,1.4,2.3c0-0.1,0-0.2,0-0.3c0.1,0.1,0.2,0.2,0.3,0.2 c-0.3-0.4-0.7-0.7-0.7-1.2c0.2,0,0.3,0.1,0.5,0.1c-0.6-0.6-1.2-1.8-1.8-2C82.1,33.3,82.2,33.4,82.3,33.9z M5.5,28.8 c0,0,0.3,0.1,0.5,0.1c0.1,0.8,1.1-0.1,1.7-0.2c-0.2-0.5-0.7-0.4-1-0.2c0.1-0.1,0.2-0.1,0.2-0.2C6.4,27,5.6,28.5,5,29.1 C5.2,28.9,5.7,28.4,5.5,28.8z M77.6,25.8c0.2,0,0.3,0.1,0.5-0.1c-0.3-0.1-0.7-0.1-1.1-0.1C77.2,25.7,77.3,25.7,77.6,25.8z M85.8,27.1c-0.1-0.1-0.2-0.2-0.3-0.2c0,0-0.1,0.1-0.1,0.1C85.6,27.1,85.7,27,85.8,27.1z M28.5,50.6c0,0,0.1,0.3,0.2-0.2 C28.6,50.3,28.5,50.6,28.5,50.6z M7.1,29.7c-0.3-0.1-0.4-0.2-0.7,0C6.6,29.8,6.8,29.7,7.1,29.7z M9.2,31.6c-0.3,0.1-0.5,0.1-0.5,0.5 c0.2-0.1,0.5-0.2,0.7-0.3C9.3,31.5,9.3,31.7,9.2,31.6z M6.4,30.8c0.2,0,0.3,0.3,0.4,0C6.7,30.7,6.5,30.8,6.4,30.8z">
    <animateTransform attributeName="transform" type="translate" repeatCount="indefinite" dur="2s" keyTimes="0;1" values="0 0;100 0"></animateTransform>
  </path>
</g>
<!-- [ldio] generated by https://loading.io/ --></svg>